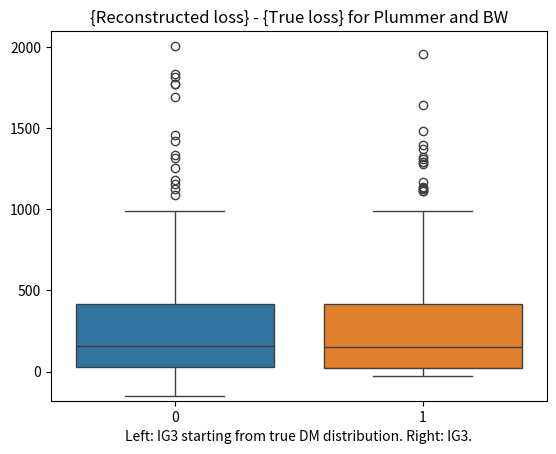
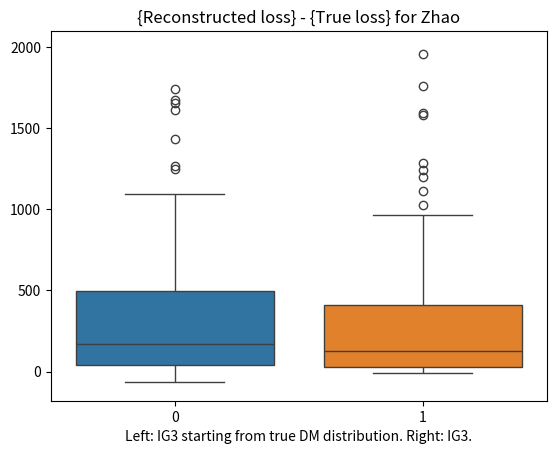

Write the Python code that produced these figures, in order.
# -*- coding: utf-8 -*-
"""
Created on Tue Mar 21 15:44:05 2023

@author: Thibault
"""

import numpy as np
from matplotlib.pylab import plt

#IG3, true DM guess
# truelosses =       [9123,9215,8940,8974,8984,8990,8898,8898,8797,8634,
#                     8967,9142,9267,9032,9221,8910,8882,9094,8577,9044,
#                     9247,9198,9171,9186,9081,8977,9021,8919,9241,9194]
# recontrueDMguess = [9211,9407,9735,9183,9202,9234,8910,9706,8796,8867,
#                     9124,9780,9449,9183,9672,9154,9606,9106,9872,9293,
#                     9272,9251,9262,9186,9117,9121,9329,9663,9629,9271]


# reconNormalguess = [9193,9442,10028,9168,9168,9229,9767,9484,9178,9472,
#                     9266,9245,9255,9203,9097, 9202,8917,9799,8800,8894,
#                     9270,9610,9106,9892,9332,9174,9286,9837,9518,9264]


#Plum, BW, Zhao

#Plummer
PlumTrue = """500000
True loss: 9259.206731321317
Iterating: |██████████████████████████████| 100.0% complete,1 secs remaining, 1.35 iterations/ss/ss
Total time: 11071.17 seconds
Loss after training = 9308.542610148525
500001
True loss: 9224.797107213892
Iterating: |██████████████████████████████| 100.0% complete,1 secs remaining, 1.31 iterations/ss/ss
Total time: 11422.96 seconds
Loss after training = 9637.866747884347
500002
True loss: 9170.407069094363
Iterating: |██████████████████████████████| 100.0% complete,1 secs remaining, 1.59 iterations/ss/ss
Total time: 9433.93 seconds
Loss after training = 9279.863330547025
500003
True loss: 8984.198731374807
Iterating: |██████████████████████████████| 100.0% complete,1 secs remaining, 1.73 iterations/s/sss
Total time: 8682.61 seconds
Loss after training = 10469.507918904585
500004
True loss: 8950.865574447816
Iterating: |██████████████████████████████| 100.0% complete,1 secs remaining, 1.38 iterations/ss/ss
Total time: 10858.06 seconds
Loss after training = 8998.68101470738
500005
True loss: 8863.422888011839
Iterating: |██████████████████████████████| 100.0% complete,1 secs remaining, 1.21 iterations/ss/ss
Total time: 12436.61 seconds
Loss after training = 8935.506776762755
500006
True loss: 9203.249793071755
Iterating: |██████████████████████████████| 100.0% complete,1 secs remaining, 1.32 iterations/ss/ss
Total time: 11323.24 seconds
Loss after training = 9332.234340270756
500007
True loss: 9076.078561155895
Iterating: |██████████████████████████████| 100.0% complete,1 secs remaining, 1.39 iterations/ss/ss
Total time: 10827.73 seconds
Loss after training = 9256.941822210047
500008
True loss: 8848.726220382297
Iterating: |██████████████████████████████| 100.0% complete,1 secs remaining, 1.34 iterations/ss/ss
Total time: 11178.65 seconds
Loss after training = 8885.178499946625
500009
True loss: 9065.990607596745
Iterating: |██████████████████████████████| 100.0% complete,1 secs remaining, 1.46 iterations/ss/ss
Total time: 10264.31 seconds
Loss after training = 9333.26182990079
500010
True loss: 8839.93200621961
Iterating: |██████████████████████████████| 100.0% complete,1 secs remaining, 1.4 iterations/sns/ss
Total time: 10708.17 seconds
Loss after training = 9021.319804664272
500011
True loss: 9178.9299457118
Iterating: |██████████████████████████████| 100.0% complete,1 secs remaining, 1.47 iterations/ss/ss
Total time: 10214.7 seconds
Loss after training = 9333.316176591477
500012
True loss: 9251.112112777118
Iterating: |██████████████████████████████| 100.0% complete,1 secs remaining, 1.68 iterations/ss/ss
Total time: 8904.26 seconds
Loss after training = 9241.484788868924
500013
True loss: 9182.894759614397
Iterating: |██████████████████████████████| 100.0% complete,1 secs remaining, 1.84 iterations/ss/ss
Total time: 8144.53 seconds
Loss after training = 10014.105238528868
500014
True loss: 9152.592546419764
Iterating: |██████████████████████████████| 100.0% complete,1 secs remaining, 1.45 iterations/ss/ss
Total time: 10374.5 seconds
Loss after training = 9146.492252733075
500015
True loss: 9059.450384000062
Iterating: |██████████████████████████████| 100.0% complete,1 secs remaining, 1.33 iterations/ss/ss
Total time: 11262.71 seconds
Loss after training = 9067.127914193583
500016
True loss: 8909.412546115984
Iterating: |██████████████████████████████| 100.0% complete,1 secs remaining, 1.26 iterations/s/sss
Total time: 11929.87 seconds
Loss after training = 9203.9865390363
500017
True loss: 8972.724134827573
Iterating: |██████████████████████████████| 100.0% complete,1 secs remaining, 1.55 iterations/s/sss
Total time: 9686.89 seconds
Loss after training = 9003.1780447066
500018
True loss: 8981.80071883016
Iterating: |██████████████████████████████| 100.0% complete,0 secs remaining, 2.97 iterations/s/ss
Total time: 5046.72 seconds
Loss after training = 9065.98616158031
500019
True loss: 9108.92342398625
Iterating: |██████████████████████████████| 100.0% complete,0 secs remaining, 3.36 iterations/s/ss
Total time: 4463.3 seconds
Loss after training = 10505.584952284258
500020
True loss: 9240.79357603686
Iterating: |██████████████████████████████| 100.0% complete,0 secs remaining, 3.37 iterations/s/ss
Total time: 4452.04 seconds
Loss after training = 11199.881136915757
500021
True loss: 9240.096220776806
Iterating: |██████████████████████████████| 100.0% complete,0 secs remaining, 3.31 iterations/s/ss
Total time: 4532.16 seconds
Loss after training = 9799.447181252594
500022
True loss: 9214.520431396386
Iterating: |██████████████████████████████| 100.0% complete,0 secs remaining, 3.37 iterations/s/ss
Total time: 4454.29 seconds
Loss after training = 10587.166950987199
500023
True loss: 9121.181491994023
Iterating: |██████████████████████████████| 100.0% complete,0 secs remaining, 3.36 iterations/s/ss
Total time: 4458.23 seconds
Loss after training = 9690.741699955532
500024
True loss: 8856.941579610966
Iterating: |██████████████████████████████| 100.0% complete,0 secs remaining, 3.29 iterations/ssss
Total time: 4553.32 seconds
Loss after training = 8870.046432799714
500025
True loss: 8945.553139128213
Iterating: |██████████████████████████████| 100.0% complete,0 secs remaining, 3.33 iterations/s/ss
Total time: 4506.48 seconds
Loss after training = 9066.764520500454
500026
True loss: 8979.538359043392
Iterating: |██████████████████████████████| 100.0% complete,0 secs remaining, 3.33 iterations/s/ss
Total time: 4502.37 seconds
Loss after training = 9028.296526825183
500027
True loss: 8950.333093220792
Iterating: |██████████████████████████████| 100.0% complete,0 secs remaining, 3.38 iterations/ssss
Total time: 4439.86 seconds
Loss after training = 8946.565456452015
500028
True loss: 9124.031290914332
Iterating: |██████████████████████████████| 100.0% complete,0 secs remaining, 3.33 iterations/s/ss
Total time: 4509.51 seconds
Loss after training = 9231.365223527515
500029
True loss: 8790.554898817836
Iterating: |██████████████████████████████| 100.0% complete,0 secs remaining, 3.29 iterations/ssss
Total time: 4552.5 seconds
Loss after training = 9922.722029194154
500030
True loss: 8962.33218565428
Iterating: |██████████████████████████████| 100.0% complete,0 secs remaining, 3.32 iterations/s/ss
Total time: 4519.91 seconds
Loss after training = 9017.75153299512
500031
True loss: 9194.040427413627
Iterating: |██████████████████████████████| 100.0% complete,0 secs remaining, 3.33 iterations/s/ss
Total time: 4501.64 seconds
Loss after training = 9551.379940064335
500032
True loss: 8898.571342997016
Iterating: |██████████████████████████████| 100.0% complete,0 secs remaining, 3.31 iterations/s/ss
Total time: 4536.07 seconds
Loss after training = 9517.786509319405
500033
True loss: 9039.451376636016
Iterating: |██████████████████████████████| 100.0% complete,0 secs remaining, 3.3 iterations/s/sss
Total time: 4550.59 seconds
Loss after training = 9053.658105004532
500034
True loss: 8871.56798031752
Iterating: |██████████████████████████████| 100.0% complete,0 secs remaining, 3.37 iterations/s/ss
Total time: 4455.92 seconds
Loss after training = 8846.776361255263
500035
True loss: 8702.226440677136
Iterating: |██████████████████████████████| 100.0% complete,0 secs remaining, 3.36 iterations/s/ss
Total time: 4464.86 seconds
Loss after training = 8715.277570291291
500036
True loss: 8965.313855861974
Iterating: |██████████████████████████████| 100.0% complete,0 secs remaining, 3.34 iterations/s/ss
Total time: 4491.52 seconds
Loss after training = 8977.539084388538
500037
True loss: 8933.807605837468
Iterating: |██████████████████████████████| 100.0% complete,0 secs remaining, 3.32 iterations/s/ss
Total time: 4523.33 seconds
Loss after training = 9719.473302455222
500038
True loss: 8994.140675857274
Iterating: |██████████████████████████████| 100.0% complete,0 secs remaining, 3.37 iterations/s/ss
Total time: 4452.67 seconds
Loss after training = 8996.416417109582
500039
True loss: 9181.261053122891
Iterating: |██████████████████████████████| 100.0% complete,0 secs remaining, 3.33 iterations/s/ss
Total time: 4506.25 seconds
Loss after training = 9353.665313097794
500040
True loss: 9195.84463358019
Iterating: |██████████████████████████████| 100.0% complete,0 secs remaining, 3.33 iterations/s/ss
Total time: 4510.2 seconds
Loss after training = 9367.323034266064
500041
True loss: 9094.073324760691
Iterating: |██████████████████████████████| 100.0% complete,0 secs remaining, 3.34 iterations/s/ss
Total time: 4495.05 seconds
Loss after training = 10737.291786899266
500042
True loss: 8968.64762369431
Iterating: |██████████████████████████████| 100.0% complete,0 secs remaining, 3.28 iterations/s/ss
Total time: 4574.88 seconds
Loss after training = 9502.749130593587
500043
True loss: 8756.920705409575
Iterating: |██████████████████████████████| 100.0% complete,0 secs remaining, 3.28 iterations/s/ss
Total time: 4580.05 seconds
Loss after training = 8846.048127808424
500044
True loss: 8861.757988295443
Iterating: |██████████████████████████████| 100.0% complete,0 secs remaining, 3.35 iterations/s/ss
Total time: 4477.24 seconds
Loss after training = 8856.849299180834
500045
True loss: 9276.199116036754
Iterating: |██████████████████████████████| 100.0% complete,0 secs remaining, 3.28 iterations/s/ss
Total time: 4572.82 seconds
Loss after training = 10568.276949980062
500046
True loss: 9268.182458532994
Iterating: |██████████████████████████████| 100.0% complete,0 secs remaining, 3.34 iterations/s/ss
Total time: 4488.39 seconds
Loss after training = 9687.298576154146
500047
True loss: 9179.198532278337
Iterating: |██████████████████████████████| 100.0% complete,0 secs remaining, 3.3 iterations/s/s/s
Total time: 4542.75 seconds
Loss after training = 9180.5091725189
500048
True loss: 8771.297817138318
Iterating: |██████████████████████████████| 100.0% complete,0 secs remaining, 3.26 iterations/s/ss
Total time: 4594.77 seconds
Loss after training = 8910.51668066815
500049
True loss: 9093.058722201426
Iterating: |██████████████████████████████| 100.0% complete,0 secs remaining, 3.33 iterations/s/ss
Total time: 4510.02 seconds
Loss after training = 9103.439559360793
500050
True loss: 9194.406531241297
Iterating: |██████████████████████████████| 100.0% complete,0 secs remaining, 3.33 iterations/s/ss
Total time: 4505.32 seconds
Loss after training = 9199.237479392506
500051
True loss: 9317.553024894012
Iterating: |██████████████████████████████| 100.0% complete,0 secs remaining, 3.36 iterations/s/ss
Total time: 4464.64 seconds
Loss after training = 9316.419929077056
500052
True loss: 9038.74295138601
Iterating: |██████████████████████████████| 100.0% complete,0 secs remaining, 3.33 iterations/s/ss
Total time: 4502.78 seconds
Loss after training = 9204.300362489974
500053
True loss: 8725.762061552177
Iterating: |██████████████████████████████| 100.0% complete,0 secs remaining, 3.35 iterations/s/ss
Total time: 4480.97 seconds
Loss after training = 8724.579037884223
500054
True loss: 8768.921473626933
Iterating: |██████████████████████████████| 100.0% complete,0 secs remaining, 3.35 iterations/s/ss
Total time: 4476.65 seconds
Loss after training = 9656.109954229618
500055
True loss: 8943.288557878832
Iterating: |██████████████████████████████| 100.0% complete,0 secs remaining, 3.31 iterations/s/ss
Total time: 4531.65 seconds
Loss after training = 9217.276689339707
500056
True loss: 8699.571336736835
Iterating: |██████████████████████████████| 100.0% complete,0 secs remaining, 3.32 iterations/s/ss
Total time: 4511.54 seconds
Loss after training = 8839.554287103747
500057
True loss: 8910.464281722576
Iterating: |██████████████████████████████| 100.0% complete,0 secs remaining, 3.31 iterations/s/ss
Total time: 4528.82 seconds
Loss after training = 9045.116903329532
500058
True loss: 8889.5839261589
Iterating: |██████████████████████████████| 100.0% complete,0 secs remaining, 3.3 iterations/s/s/s
Total time: 4544.88 seconds
Loss after training = 9014.206176218675
500059
True loss: 8890.415049903662
Iterating: |██████████████████████████████| 100.0% complete,0 secs remaining, 3.34 iterations/s/ss
Total time: 4492.2 seconds
Loss after training = 8961.667924020689
500060
True loss: 8879.240623367852
Iterating: |██████████████████████████████| 100.0% complete,0 secs remaining, 3.3 iterations/s/sss
Total time: 4549.43 seconds
Loss after training = 8986.00634638198
500061
True loss: 9016.75194143034
Iterating: |██████████████████████████████| 100.0% complete,0 secs remaining, 3.33 iterations/s/ss
Total time: 4505.17 seconds
Loss after training = 9318.66347899464
500062
True loss: 8895.381827430443
Iterating: |██████████████████████████████| 100.0% complete,0 secs remaining, 3.32 iterations/s/ss
Total time: 4518.33 seconds
Loss after training = 8953.038765892687
500063
True loss: 8771.234040427782
Iterating: |██████████████████████████████| 100.0% complete,0 secs remaining, 3.3 iterations/s/sss
Total time: 4546.87 seconds
Loss after training = 8796.161498328469
500064
True loss: 9020.066502992633
Iterating: |██████████████████████████████| 100.0% complete,0 secs remaining, 3.35 iterations/s/ss
Total time: 4473.61 seconds
Loss after training = 9144.029197936887
500065
True loss: 9007.164871975643
Iterating: |██████████████████████████████| 100.0% complete,0 secs remaining, 3.3 iterations/ss/ss
Total time: 4540.46 seconds
Loss after training = 9192.334560140629
500066
True loss: 9144.274329207628
Iterating: |██████████████████████████████| 100.0% complete,0 secs remaining, 3.29 iterations/ssss
Total time: 4553.81 seconds
Loss after training = 9140.441008375772
500067
True loss: 9157.172502552645
Iterating: |██████████████████████████████| 100.0% complete,0 secs remaining, 3.35 iterations/s/ss
Total time: 4480.41 seconds
Loss after training = 9282.284499415733
500068
True loss: 9183.304078171046
Iterating: |██████████████████████████████| 100.0% complete,0 secs remaining, 3.37 iterations/s/ss
Total time: 4451.95 seconds
Loss after training = 9536.086876333095
500069
True loss: 8926.320059377646
Iterating: |██████████████████████████████| 100.0% complete,0 secs remaining, 3.33 iterations/s/ss
Total time: 4510.24 seconds
Loss after training = 9143.722751340541
500070
True loss: 8874.911351038036
Iterating: |██████████████████████████████| 100.0% complete,0 secs remaining, 3.36 iterations/s/ss
Total time: 4470.75 seconds
Loss after training = 9814.61069580414
500071
True loss: 8894.32487210288
Iterating: |██████████████████████████████| 100.0% complete,0 secs remaining, 3.37 iterations/s/ss
Total time: 4456.53 seconds
Loss after training = 9123.49853668347
500072
True loss: 8800.859327424574
Iterating: |██████████████████████████████| 100.0% complete,0 secs remaining, 3.39 iterations/s/ss
Total time: 4430.63 seconds
Loss after training = 8828.565790944254
500073
True loss: 9121.132404671502
Iterating: |██████████████████████████████| 100.0% complete,0 secs remaining, 3.32 iterations/s/ss
Total time: 4524.32 seconds
Loss after training = 9308.412619489876
500074
True loss: 9217.722853730676
Iterating: |██████████████████████████████| 100.0% complete,0 secs remaining, 3.29 iterations/ssss
Total time: 4558.07 seconds
Loss after training = 9242.120144448716
500075
True loss: 9365.032862240394
Iterating: |██████████████████████████████| 100.0% complete,0 secs remaining, 3.16 iterations/s/ss
Total time: 4739.96 seconds
Loss after training = 9522.161070367387
500076
True loss: 9222.926522929407
Iterating: |██████████████████████████████| 100.0% complete,0 secs remaining, 3.2 iterations/ss/ss
Total time: 4682.06 seconds
Loss after training = 9229.426819938026
500077
True loss: 8949.019438960839
Iterating: |██████████████████████████████| 100.0% complete,0 secs remaining, 3.34 iterations/s/ss
Total time: 4496.22 seconds
Loss after training = 8983.154691642752
500078
True loss: 8999.285459363864
Iterating: |██████████████████████████████| 100.0% complete,0 secs remaining, 3.35 iterations/s/ss
Total time: 4482.31 seconds
Loss after training = 9394.753030831016
500079
True loss: 8995.443925901376
Iterating: |██████████████████████████████| 100.0% complete,0 secs remaining, 3.27 iterations/s/ss
Total time: 4591.96 seconds
Loss after training = 9052.709217191243
500080
True loss: 8960.168494647909
Iterating: |██████████████████████████████| 100.0% complete,0 secs remaining, 3.33 iterations/s/ss
Total time: 4506.97 seconds
Loss after training = 8963.68640505453
500081
True loss: 8997.327294443556
Iterating: |██████████████████████████████| 100.0% complete,0 secs remaining, 3.35 iterations/s/ss
Total time: 4479.84 seconds
Loss after training = 8992.05599146706
500082
True loss: 9002.715124841432
Iterating: |██████████████████████████████| 100.0% complete,0 secs remaining, 3.31 iterations/s/ss
Total time: 4529.99 seconds
Loss after training = 9038.481731601642
500083
True loss: 9276.607243761116
Iterating: |██████████████████████████████| 100.0% complete,0 secs remaining, 3.32 iterations/s/ss
Total time: 4520.33 seconds
Loss after training = 10214.283449670038
500084
True loss: 8938.38316811365
Iterating: |██████████████████████████████| 100.0% complete,0 secs remaining, 3.37 iterations/s/ss
Total time: 4453.0 seconds
Loss after training = 9401.7115703808
500085
True loss: 8922.276451102256
Iterating: |██████████████████████████████| 100.0% complete,0 secs remaining, 3.32 iterations/s/ss
Total time: 4516.89 seconds
Loss after training = 8953.61826703364
500086
True loss: 8937.889392759482
Iterating: |██████████████████████████████| 100.0% complete,0 secs remaining, 3.36 iterations/s/ss
Total time: 4470.98 seconds
Loss after training = 9456.764703638833
500087
True loss: 8946.388154667044
Iterating: |██████████████████████████████| 100.0% complete,0 secs remaining, 3.33 iterations/s/ss
Total time: 4510.93 seconds
Loss after training = 8950.181003186866
500088
True loss: 9258.577865141946
Iterating: |██████████████████████████████| 100.0% complete,0 secs remaining, 3.34 iterations/s/ss
Total time: 4487.7 seconds
Loss after training = 10001.298944511556
500089
True loss: 9084.551791314172
Iterating: |██████████████████████████████| 100.0% complete,0 secs remaining, 3.32 iterations/s/ss
Total time: 4522.07 seconds
Loss after training = 9220.795528409542"""

#BW:
BWTrue = """500100
True loss: 8892.181903227243
Iterating: |██████████████████████████████| 100.0% complete,1 secs remaining, 1.97 iterations/ss/s
Total time: 7633.39 seconds
Loss after training = 9277.010143364618
500101
True loss: 8971.57438670103
Iterating: |██████████████████████████████| 100.0% complete,1 secs remaining, 1.28 iterations/s/sss
Total time: 11750.04 seconds
Loss after training = 9228.542178523176
500102
True loss: 9041.029806971968
Iterating: |██████████████████████████████| 100.0% complete,1 secs remaining, 1.49 iterations/ss/ss
Total time: 10062.09 seconds
Loss after training = 9084.761772642418
500103
True loss: 9064.07002604847
Iterating: |██████████████████████████████| 100.0% complete,1 secs remaining, 1.48 iterations/ss/ss
Total time: 10148.27 seconds
Loss after training = 10179.1526073837
500104
True loss: 8925.98322640005
Iterating: |██████████████████████████████| 100.0% complete,1 secs remaining, 1.32 iterations/ss/ss
Total time: 11397.72 seconds
Loss after training = 9017.852904598003
500105
True loss: 9008.204117721825
Iterating: |██████████████████████████████| 100.0% complete,1 secs remaining, 1.44 iterations/ss/ss
Total time: 10407.33 seconds
Loss after training = 9892.809650567751
500106
True loss: 9057.20360462636
Iterating: |██████████████████████████████| 100.0% complete,1 secs remaining, 1.32 iterations/ss/s
Total time: 11347.13 seconds
Loss after training = 9197.61032175811
500107
True loss: 8966.149017025802
Iterating: |██████████████████████████████| 100.0% complete,1 secs remaining, 1.24 iterations/ss/ss
Total time: 12057.82 seconds
Loss after training = 8969.263110968315
500108
True loss: 8667.644597420287
Iterating: |██████████████████████████████| 100.0% complete,1 secs remaining, 1.38 iterations/ss/ss
Total time: 10865.74 seconds
Loss after training = 9990.094976695393
500109
True loss: 9267.978932607479
Iterating: |██████████████████████████████| 100.0% complete,1 secs remaining, 1.26 iterations/ss/ss
Total time: 11890.87 seconds
Loss after training = 9947.798109117388
500110
True loss: 8780.345794696823
Iterating: |██████████████████████████████| 100.0% complete,1 secs remaining, 1.59 iterations/ss/ss
Total time: 9422.3 seconds
Loss after training = 8806.987411524242
500111
True loss: 8860.291421299977
Iterating: |██████████████████████████████| 100.0% complete,1 secs remaining, 1.74 iterations/ss/ss
Total time: 8627.69 seconds
Loss after training = 9389.873001719881
500112
True loss: 9066.53394098549
Iterating: |██████████████████████████████| 100.0% complete,1 secs remaining, 1.82 iterations/ss/ss
Total time: 8233.67 seconds
Loss after training = 9412.242057246645
500113
True loss: 9076.384554620005
Iterating: |██████████████████████████████| 100.0% complete,1 secs remaining, 1.55 iterations/ss/ss
Total time: 9698.51 seconds
Loss after training = 9661.327818559814
500114
True loss: 9041.432029026557
Iterating: |██████████████████████████████| 100.0% complete,1 secs remaining, 1.36 iterations/s/sss
Total time: 11062.84 seconds
Loss after training = 9038.203625050088
500115
True loss: 9003.44889601393
Iterating: |██████████████████████████████| 100.0% complete,1 secs remaining, 1.27 iterations/ss/ss
Total time: 11845.02 seconds
Loss after training = 9166.699670777392
500116
True loss: 8893.000647040168
Iterating: |██████████████████████████████| 100.0% complete,1 secs remaining, 1.18 iterations/ss/ss
Total time: 12680.69 seconds
Loss after training = 8947.900018917016
500117
True loss: 8836.860073870705
Iterating: |██████████████████████████████| 100.0% complete,1 secs remaining, 1.44 iterations/ss/ss
Total time: 10417.22 seconds
Loss after training = 8833.597711834143
500118
True loss: 8904.322342029063
Iterating: |██████████████████████████████| 100.0% complete,0 secs remaining, 3.17 iterations/s/ss
Total time: 4736.61 seconds
Loss after training = 9893.731139572325
500119
True loss: 9058.411554731392
Iterating: |██████████████████████████████| 100.0% complete,0 secs remaining, 3.34 iterations/s/ss
Total time: 4485.37 seconds
Loss after training = 9067.671508242243
500120
True loss: 9067.554716971803
Iterating: |██████████████████████████████| 100.0% complete,0 secs remaining, 3.37 iterations/s/ss
Total time: 4451.15 seconds
Loss after training = 9055.346584604038
500121
True loss: 8819.771687358221
Iterating: |██████████████████████████████| 100.0% complete,0 secs remaining, 3.33 iterations/s/ss
Total time: 4504.11 seconds
Loss after training = 9434.079908455222
500122
True loss: 8983.98046257182
Iterating: |██████████████████████████████| 100.0% complete,0 secs remaining, 3.32 iterations/s/ss
Total time: 4512.77 seconds
Loss after training = 9068.796720552406
500123
True loss: 8899.6034744785
Iterating: |██████████████████████████████| 100.0% complete,0 secs remaining, 3.36 iterations/s/ss
Total time: 4462.05 seconds
Loss after training = 8933.093396757853
500124
True loss: 9111.15494943871
Iterating: |██████████████████████████████| 100.0% complete,0 secs remaining, 3.33 iterations/s/ss
Total time: 4498.26 seconds
Loss after training = 9383.900118255722
500125
True loss: 9328.81899002641
Iterating: |██████████████████████████████| 100.0% complete,0 secs remaining, 3.27 iterations/s/ss
Total time: 4591.04 seconds
Loss after training = 9707.297870767763
500126
True loss: 9103.145862425656
Iterating: |██████████████████████████████| 100.0% complete,0 secs remaining, 3.34 iterations/s/ss
Total time: 4484.52 seconds
Loss after training = 9880.290651546211
500127
True loss: 8858.884026384823
Iterating: |██████████████████████████████| 100.0% complete,0 secs remaining, 3.36 iterations/s/ss
Total time: 4467.22 seconds
Loss after training = 9615.990539492228
500128
True loss: 8851.153510060944
Iterating: |██████████████████████████████| 100.0% complete,0 secs remaining, 3.31 iterations/s/ss
Total time: 4535.03 seconds
Loss after training = 8850.03796505374
500129
True loss: 8715.133278564006
Iterating: |██████████████████████████████| 100.0% complete,0 secs remaining, 3.32 iterations/s/ss
Total time: 4518.88 seconds
Loss after training = 8707.01073144917
500130
True loss: 8944.714075510137
Iterating: |██████████████████████████████| 100.0% complete,0 secs remaining, 3.31 iterations/s/ss
Total time: 4525.66 seconds
Loss after training = 8955.6156161007
500131
True loss: 8844.493222441391
Iterating: |██████████████████████████████| 100.0% complete,0 secs remaining, 3.35 iterations/s/ss
Total time: 4475.9 seconds
Loss after training = 8860.631924692429
500132
True loss: 9112.525443807657
Iterating: |██████████████████████████████| 100.0% complete,0 secs remaining, 3.3 iterations/ss/ss
Total time: 4541.26 seconds
Loss after training = 9113.687626011028
500133
True loss: 9031.449003738508
Iterating: |██████████████████████████████| 100.0% complete,0 secs remaining, 3.33 iterations/s/ss
Total time: 4502.32 seconds
Loss after training = 9062.855133562858
500134
True loss: 9422.393405479275
Iterating: |██████████████████████████████| 100.0% complete,0 secs remaining, 3.31 iterations/s/ss
Total time: 4525.7 seconds
Loss after training = 10534.089679177972
500135
True loss: 9058.727723264514
Iterating: |██████████████████████████████| 100.0% complete,0 secs remaining, 3.34 iterations/s/ss
Total time: 4484.83 seconds
Loss after training = 9194.16125343541
500136
True loss: 9092.859423061413
Iterating: |██████████████████████████████| 100.0% complete,0 secs remaining, 3.34 iterations/s/ss
Total time: 4495.08 seconds
Loss after training = 9096.653195991548
500137
True loss: 8849.278561261186
Iterating: |██████████████████████████████| 100.0% complete,0 secs remaining, 3.32 iterations/s/ss
Total time: 4515.85 seconds
Loss after training = 8870.369368840775
500138
True loss: 9231.436162326218
Iterating: |██████████████████████████████| 100.0% complete,0 secs remaining, 3.32 iterations/s/ss
Total time: 4514.0 seconds
Loss after training = 9244.995583442214
500139
True loss: 9129.785024945879
Iterating: |██████████████████████████████| 100.0% complete,0 secs remaining, 3.31 iterations/s/ss
Total time: 4533.66 seconds
Loss after training = 9332.704697864408
500140
True loss: 8950.667073432096
Iterating: |██████████████████████████████| 100.0% complete,0 secs remaining, 3.31 iterations/s/ss
Total time: 4535.31 seconds
Loss after training = 9127.070794964688
500141
True loss: 9206.209531826948
Iterating: |██████████████████████████████| 100.0% complete,0 secs remaining, 3.31 iterations/s/ss
Total time: 4529.1 seconds
Loss after training = 9208.53513866592
500142
True loss: 9079.141037894491
Iterating: |██████████████████████████████| 100.0% complete,0 secs remaining, 3.32 iterations/s/ss
Total time: 4512.58 seconds
Loss after training = 9255.329275588632
500143
True loss: 9068.950211038002
Iterating: |██████████████████████████████| 100.0% complete,0 secs remaining, 3.32 iterations/s/ss
Total time: 4519.79 seconds
Loss after training = 10379.432579754955
500144
True loss: 8853.62678083281
Iterating: |██████████████████████████████| 100.0% complete,0 secs remaining, 3.33 iterations/s/ss
Total time: 4501.46 seconds
Loss after training = 8857.961617862107
500145
True loss: 8758.35461937372
Iterating: |██████████████████████████████| 100.0% complete,0 secs remaining, 3.25 iterations/ss/s
Total time: 4616.92 seconds
Loss after training = 9223.588272740179
500146
True loss: 8968.28455542767
Iterating: |██████████████████████████████| 100.0% complete,0 secs remaining, 3.31 iterations/s/ss
Total time: 4533.1 seconds
Loss after training = 10095.106410039767
500147
True loss: 8783.723632937523
Iterating: |██████████████████████████████| 100.0% complete,0 secs remaining, 3.34 iterations/s/ss
Total time: 4489.31 seconds
Loss after training = 8979.615836817833
500148
True loss: 8933.746708351413
Iterating: |██████████████████████████████| 100.0% complete,0 secs remaining, 3.32 iterations/s/ss
Total time: 4520.39 seconds
Loss after training = 9459.317089785352
500149
True loss: 9117.17730346635
Iterating: |██████████████████████████████| 100.0% complete,0 secs remaining, 3.31 iterations/s/ss
Total time: 4531.84 seconds
Loss after training = 9405.151769173903
500150
True loss: 9073.598564318565
Iterating: |██████████████████████████████| 100.0% complete,0 secs remaining, 3.24 iterations/s/ss
Total time: 4628.96 seconds
Loss after training = 9164.41660799011
500151
True loss: 8885.205758459319
Iterating: |██████████████████████████████| 100.0% complete,0 secs remaining, 3.31 iterations/s/ss
Total time: 4527.83 seconds
Loss after training = 9042.31961174326
500152
True loss: 8952.353372789774
Iterating: |██████████████████████████████| 100.0% complete,0 secs remaining, 3.29 iterations/ssss
Total time: 4563.41 seconds
Loss after training = 9381.5386546026
500153
True loss: 8815.075346669577
Iterating: |██████████████████████████████| 100.0% complete,0 secs remaining, 3.33 iterations/s/ss
Total time: 4509.02 seconds
Loss after training = 8806.33554744747
500154
True loss: 9223.626505991879
Iterating: |██████████████████████████████| 100.0% complete,0 secs remaining, 3.34 iterations/s/ss
Total time: 4496.93 seconds
Loss after training = 10012.14920700484
500155
True loss: 9054.226199851264
Iterating: |██████████████████████████████| 100.0% complete,0 secs remaining, 3.34 iterations/s/ss
Total time: 4488.46 seconds
Loss after training = 9059.31336865226
500156
True loss: 8859.881160979496
Iterating: |██████████████████████████████| 100.0% complete,0 secs remaining, 3.35 iterations/s/ss
Total time: 4480.74 seconds
Loss after training = 8926.21935787661
500157
True loss: 9094.354700430522
Iterating: |██████████████████████████████| 100.0% complete,0 secs remaining, 3.36 iterations/s/ss
Total time: 4459.91 seconds
Loss after training = 9190.141721137134
500158
True loss: 8923.268051447674
Iterating: |██████████████████████████████| 100.0% complete,0 secs remaining, 3.33 iterations/s/ss
Total time: 4509.18 seconds
Loss after training = 9083.711410654156
500159
True loss: 9159.123130760154
Iterating: |██████████████████████████████| 100.0% complete,0 secs remaining, 3.31 iterations/s/ss
Total time: 4528.67 seconds
Loss after training = 9147.913740401049
500160
True loss: 8738.857550127601
Iterating: |██████████████████████████████| 100.0% complete,0 secs remaining, 3.34 iterations/s/ss
Total time: 4496.37 seconds
Loss after training = 9335.514956025532
500161
True loss: 9050.50035912183
Iterating: |██████████████████████████████| 100.0% complete,0 secs remaining, 3.26 iterations/s/ss
Total time: 4600.77 seconds
Loss after training = 9347.608888573996
500162
True loss: 9072.5240325338
Iterating: |██████████████████████████████| 100.0% complete,0 secs remaining, 3.35 iterations/s/ss
Total time: 4480.92 seconds
Loss after training = 9073.220239989581
500163
True loss: 8896.014899958878
Iterating: |██████████████████████████████| 100.0% complete,0 secs remaining, 3.34 iterations/s/ss
Total time: 4492.42 seconds
Loss after training = 9001.816766141415
500164
True loss: 9349.401645304357
Iterating: |██████████████████████████████| 100.0% complete,0 secs remaining, 3.4 iterations/s/s/s
Total time: 4411.98 seconds
Loss after training = 9705.413717655241
500165
True loss: 8975.54457042394
Iterating: |██████████████████████████████| 100.0% complete,8 secs remaining, 0.12 iterations/sns/ss
Total time: 120132.68 seconds
Loss after training = 9239.880803915285
500166
True loss: 8928.53138233524
Iterating: |██████████████████████████████| 100.0% complete,0 secs remaining, 3.3 iterations/s/sss
Total time: 4548.21 seconds
Loss after training = 9461.838206765491
500167
True loss: 9063.907220489353
Iterating: |██████████████████████████████| 100.0% complete,0 secs remaining, 2.47 iterations/s/ss
Total time: 6076.67 seconds
Loss after training = 9258.605839502663
500168
True loss: 9190.098500741784
Iterating: |██████████████████████████████| 100.0% complete,1 secs remaining, 1.55 iterations/ss/ss
Total time: 9652.03 seconds
Loss after training = 9342.607924294976
500169
True loss: 8958.64191302387
Iterating: |██████████████████████████████| 100.0% complete,1 secs remaining, 1.35 iterations/ss/ss
Total time: 11116.14 seconds
Loss after training = 9137.345663000922
500170
True loss: 8907.147129526598
Iterating: |██████████████████████████████| 100.0% complete,1 secs remaining, 1.44 iterations/ss/ss
Total time: 10443.44 seconds
Loss after training = 9051.616434741873
500171
True loss: 9288.269348972555
Iterating: |██████████████████████████████| 100.0% complete,1 secs remaining, 1.27 iterations/s/sss
Total time: 11835.96 seconds
Loss after training = 9459.911377485745
500172
True loss: 9029.585231306639
Iterating: |██████████████████████████████| 100.0% complete,1 secs remaining, 1.2 iterations/sns/s
Total time: 12450.6 seconds
Loss after training = 10199.257194489852
500173
True loss: 8935.177227452526
Iterating: |██████████████████████████████| 100.0% complete,1 secs remaining, 1.57 iterations/ss/ss
Total time: 9572.51 seconds
Loss after training = 8935.997781983684
500174
True loss: 8861.91986684177
Iterating: |██████████████████████████████| 100.0% complete,1 secs remaining, 1.77 iterations/s/sss
Total time: 8459.36 seconds
Loss after training = 9685.459882947378
500175
True loss: 9011.389021843539
Iterating: |██████████████████████████████| 100.0% complete,1 secs remaining, 1.84 iterations/ss/ss
Total time: 8148.27 seconds
Loss after training = 9091.04037671701
500176
True loss: 9182.282667182764
Iterating: |██████████████████████████████| 100.0% complete,1 secs remaining, 1.33 iterations/ss/ss
Total time: 11264.72 seconds
Loss after training = 9204.460405139502
500177
True loss: 8953.722820361469
Iterating: |██████████████████████████████| 100.0% complete,1 secs remaining, 1.42 iterations/ss/ss
Total time: 10555.36 seconds
Loss after training = 8972.322650395883
500178
True loss: 8781.09048867889
Iterating: |██████████████████████████████| 100.0% complete,1 secs remaining, 1.18 iterations/ss/ss
Total time: 12750.37 seconds
Loss after training = 8776.853384269205
500179
True loss: 8996.816822800072
Iterating: |██████████████████████████████| 100.0% complete,1 secs remaining, 1.39 iterations/ss/ss
Total time: 10813.11 seconds
Loss after training = 9001.23878944429
500180
True loss: 9340.90622704481
Iterating: |██████████████████████████████| 100.0% complete,1 secs remaining, 1.22 iterations/ss/ss
Total time: 12287.26 seconds
Loss after training = 10479.903843676146
500181
True loss: 8690.871067322365
Iterating: |██████████████████████████████| 100.0% complete,1 secs remaining, 1.29 iterations/ss/ss
Total time: 11611.3 seconds
Loss after training = 8771.573404963841
500182
True loss: 9133.419327561885
Iterating: |██████████████████████████████| 100.0% complete,1 secs remaining, 1.24 iterations/ss/ss
Total time: 12112.82 seconds
Loss after training = 10412.550810442575
500183
True loss: 8986.164272097092
Iterating: |██████████████████████████████| 100.0% complete,1 secs remaining, 1.25 iterations/s/sss
Total time: 11978.55 seconds
Loss after training = 9081.285488549263
500184
True loss: 8682.769489100165
Iterating: |██████████████████████████████| 100.0% complete,1 secs remaining, 1.47 iterations/ss/ss
Total time: 10191.69 seconds
Loss after training = 8835.17429828713
500185
True loss: 8931.708421227228
Iterating: |██████████████████████████████| 100.0% complete,1 secs remaining, 1.23 iterations/ss/ss
Total time: 12214.08 seconds
Loss after training = 8925.059415108497
500186
True loss: 8968.768473001468
Iterating: |██████████████████████████████| 100.0% complete,1 secs remaining, 1.37 iterations/ss/ss
Total time: 10967.12 seconds
Loss after training = 8963.830503101482
500187
True loss: 9025.372489413217
Iterating: |██████████████████████████████| 100.0% complete,1 secs remaining, 1.76 iterations/ss/ss
Total time: 8521.93 seconds
Loss after training = 9908.231625435506
500188
True loss: 8691.733615316925
Iterating: |██████████████████████████████| 100.0% complete,1 secs remaining, 1.77 iterations/ss/ss
Total time: 8470.52 seconds
Loss after training = 9025.796715424021
500189
True loss: 8805.27903565785
Iterating: |██████████████████████████████| 100.0% complete,1 secs remaining, 1.31 iterations/ss/ss
Total time: 11433.89 seconds
Loss after training = 8818.340617087815"""

#Zhao:
ZhaoTrue = """500200
True loss: 8919.511107100729
Iterating: |██████████████████████████████| 100.0% complete,1 secs remaining, 1.25 iterations/ss/ss
Total time: 11999.29 seconds
Loss after training = 8908.238073568242
500201
True loss: 8884.45177328381
Iterating: |██████████████████████████████| 100.0% complete,1 secs remaining, 1.65 iterations/ss/ss
Total time: 9102.61 seconds
Loss after training = 8909.624115931638
500202
True loss: 8722.665978554107
Iterating: |██████████████████████████████| 100.0% complete,1 secs remaining, 1.42 iterations/ss/s
Total time: 10567.37 seconds
Loss after training = 10007.886587173152
500203
True loss: 9096.579415340817
Iterating: |██████████████████████████████| 100.0% complete,1 secs remaining, 1.26 iterations/ss/ss
Total time: 11898.23 seconds
Loss after training = 9364.357886352494
500204
True loss: 9284.517317380023
Iterating: |██████████████████████████████| 100.0% complete,1 secs remaining, 1.23 iterations/ss/ss
Total time: 12178.69 seconds
Loss after training = 9308.857645413862
500205
True loss: 8771.608570374236
Iterating: |██████████████████████████████| 100.0% complete,1 secs remaining, 1.27 iterations/ss/ss
Total time: 11773.93 seconds
Loss after training = 8843.090581134576
500206
True loss: 9281.350508765276
Iterating: |██████████████████████████████| 100.0% complete,1 secs remaining, 1.23 iterations/ss/ss
Total time: 12194.96 seconds
Loss after training = 10480.582924704358
500207
True loss: 8947.615633798865
Iterating: |██████████████████████████████| 100.0% complete,1 secs remaining, 1.61 iterations/ss/ss
Total time: 9289.68 seconds
Loss after training = 9006.522452491892
500208
True loss: 9107.20467597771
Iterating: |██████████████████████████████| 100.0% complete,1 secs remaining, 1.24 iterations/ss/ss
Total time: 12075.41 seconds
Loss after training = 9137.143496104698
500209
True loss: 8697.232164609553
Iterating: |██████████████████████████████| 100.0% complete,1 secs remaining, 1.57 iterations/ss/ss
Total time: 9538.04 seconds
Loss after training = 9061.082306706583
500210
True loss: 8984.949890370706
Iterating: |██████████████████████████████| 100.0% complete,1 secs remaining, 1.39 iterations/ss/ss
Total time: 10774.71 seconds
Loss after training = 8995.519427071125
500211
True loss: 9162.541760868327
Iterating: |██████████████████████████████| 100.0% complete,1 secs remaining, 1.22 iterations/ss/ss
Total time: 12245.9 seconds
Loss after training = 9647.432305877759
500212
True loss: 9093.926855921189
Iterating: |██████████████████████████████| 100.0% complete,1 secs remaining, 1.33 iterations/ss/ss
Total time: 11312.59 seconds
Loss after training = 9195.37742470067
500213
True loss: 8965.07191202816
Iterating: |██████████████████████████████| 100.0% complete,1 secs remaining, 1.61 iterations/ss/ss
Total time: 9327.87 seconds
Loss after training = 9092.63460203783
500214
True loss: 9097.548648530767
Iterating: |██████████████████████████████| 100.0% complete,1 secs remaining, 1.25 iterations/s/sss
Total time: 11971.39 seconds
Loss after training = 9884.987057815566
500215
True loss: 9039.589573476826
Iterating: |██████████████████████████████| 100.0% complete,1 secs remaining, 1.42 iterations/ss/ss
Total time: 10548.89 seconds
Loss after training = 9424.031803357102
500216
True loss: 8783.201418717495
Iterating: |██████████████████████████████| 100.0% complete,1 secs remaining, 1.32 iterations/ss/ss
Total time: 11322.77 seconds
Loss after training = 8787.724553026907
500217
True loss: 8772.590651005568
Iterating: |██████████████████████████████| 100.0% complete,0 secs remaining, 2.96 iterations/s/ss
Total time: 5070.2 seconds
Loss after training = 9155.236662358853
500218
True loss: 9119.903200563978
Iterating: |██████████████████████████████| 100.0% complete,0 secs remaining, 3.39 iterations/s/ss
Total time: 4428.55 seconds
Loss after training = 9167.665925157076
500219
True loss: 9292.883393322056
Iterating: |██████████████████████████████| 100.0% complete,0 secs remaining, 3.34 iterations/s/ss
Total time: 4491.22 seconds
Loss after training = 10319.69119421241
500220
True loss: 9004.040584656908
Iterating: |██████████████████████████████| 100.0% complete,0 secs remaining, 3.42 iterations/s/ss
Total time: 4385.78 seconds
Loss after training = 9135.155183192655
500221
True loss: 8779.27319667532
Iterating: |██████████████████████████████| 100.0% complete,0 secs remaining, 3.32 iterations/s/ss
Total time: 4517.04 seconds
Loss after training = 8852.869728347861
500222
True loss: 9053.982473549087
Iterating: |██████████████████████████████| 100.0% complete,0 secs remaining, 3.34 iterations/s/ss
Total time: 4496.67 seconds
Loss after training = 9811.289218671574
500223
True loss: 9533.591406024294
Iterating: |██████████████████████████████| 100.0% complete,0 secs remaining, 3.37 iterations/s/ss
Total time: 4454.62 seconds
Loss after training = 9595.579583763276
500224
True loss: 9196.166071394478
Iterating: |██████████████████████████████| 100.0% complete,0 secs remaining, 3.32 iterations/s/ss
Total time: 4522.83 seconds
Loss after training = 9190.4788913277
500225
True loss: 9006.073592087161
Iterating: |██████████████████████████████| 100.0% complete,0 secs remaining, 3.37 iterations/ssss
Total time: 4444.81 seconds
Loss after training = 9774.164001421403
500226
True loss: 8886.998599529663
Iterating: |██████████████████████████████| 100.0% complete,0 secs remaining, 3.37 iterations/s/ss
Total time: 4451.78 seconds
Loss after training = 9458.507854104804
500227
True loss: 9091.457808436771
Iterating: |██████████████████████████████| 100.0% complete,0 secs remaining, 3.32 iterations/s/ss
Total time: 4517.83 seconds
Loss after training = 9094.424173792233
500228
True loss: 9063.60343312376
Iterating: |██████████████████████████████| 100.0% complete,0 secs remaining, 3.36 iterations/s/ss
Total time: 4466.46 seconds
Loss after training = 9373.438050892524
500229
True loss: 9383.49351314638
Iterating: |██████████████████████████████| 100.0% complete,0 secs remaining, 3.38 iterations/ssss
Total time: 4438.28 seconds
Loss after training = 10496.987093253698
500230
True loss: 8999.620844975869
Iterating: |██████████████████████████████| 100.0% complete,0 secs remaining, 3.36 iterations/s/ss
Total time: 4459.06 seconds
Loss after training = 9461.888142107624
500231
True loss: 9044.500167701197
Iterating: |██████████████████████████████| 100.0% complete,0 secs remaining, 3.33 iterations/s/ss
Total time: 4499.25 seconds
Loss after training = 9548.732292016277
500232
True loss: 9312.245398095176
Iterating: |██████████████████████████████| 100.0% complete,0 secs remaining, 3.38 iterations/ssss
Total time: 4439.69 seconds
Loss after training = 9832.201260692744
500233
True loss: 8895.317140227029
Iterating: |██████████████████████████████| 100.0% complete,0 secs remaining, 3.36 iterations/s/ss
Total time: 4470.12 seconds
Loss after training = 8893.032250182356
500234
True loss: 9220.257605840288
Iterating: |██████████████████████████████| 100.0% complete,0 secs remaining, 3.33 iterations/s/ss
Total time: 4503.69 seconds
Loss after training = 10162.118563883445
500235
True loss: 8969.81728572428
Iterating: |██████████████████████████████| 100.0% complete,0 secs remaining, 3.36 iterations/s/ss
Total time: 4464.77 seconds
Loss after training = 9081.459995958594
500236
True loss: 9238.644264933342
Iterating: |██████████████████████████████| 100.0% complete,0 secs remaining, 3.25 iterations/ss/s
Total time: 4619.05 seconds
Loss after training = 9441.5981133471
500237
True loss: 8793.98485280421
Iterating: |██████████████████████████████| 100.0% complete,0 secs remaining, 3.34 iterations/s/ss
Total time: 4490.83 seconds
Loss after training = 8786.644860198376
500238
True loss: 8858.38537376315
Iterating: |██████████████████████████████| 100.0% complete,0 secs remaining, 3.4 iterations/s/ss
Total time: 4415.16 seconds
Loss after training = 10619.048962420524
500239
True loss: 9157.279975918924
Iterating: |██████████████████████████████| 100.0% complete,0 secs remaining, 3.41 iterations/s/ss
Total time: 4398.51 seconds
Loss after training = 9194.876256356341
500240
True loss: 9031.289855055644
Iterating: |██████████████████████████████| 100.0% complete,0 secs remaining, 3.34 iterations/s/ss
Total time: 4488.66 seconds
Loss after training = 10628.055140676519
500241
True loss: 8994.840904160645
Iterating: |██████████████████████████████| 100.0% complete,0 secs remaining, 3.36 iterations/s/ss
Total time: 4465.52 seconds
Loss after training = 9122.29097385376
500242
True loss: 8791.861022592853
Iterating: |██████████████████████████████| 100.0% complete,0 secs remaining, 3.34 iterations/s/ss
Total time: 4489.1 seconds
Loss after training = 9328.850823391746
500243
True loss: 9047.058816338511
Iterating: |██████████████████████████████| 100.0% complete,0 secs remaining, 3.36 iterations/s/ss
Total time: 4465.72 seconds
Loss after training = 9109.721317050251
500244
True loss: 9057.713632031448
Iterating: |██████████████████████████████| 100.0% complete,0 secs remaining, 3.34 iterations/s/ss
Total time: 4489.6 seconds
Loss after training = 9088.167533886679
500245
True loss: 8795.250034744526
Iterating: |██████████████████████████████| 100.0% complete,0 secs remaining, 3.39 iterations/s/ss
Total time: 4419.46 seconds
Loss after training = 8959.175536007046
500246
True loss: 8877.284187500287
Iterating: |██████████████████████████████| 100.0% complete,0 secs remaining, 3.35 iterations/s/ss
Total time: 4477.28 seconds
Loss after training = 8890.54913311949
500247
True loss: 9106.774053507595
Iterating: |██████████████████████████████| 100.0% complete,0 secs remaining, 3.38 iterations/ssss
Total time: 4439.02 seconds
Loss after training = 9329.467333566152
500248
True loss: 8842.21345752241
Iterating: |██████████████████████████████| 100.0% complete,0 secs remaining, 3.33 iterations/s/ss
Total time: 4505.53 seconds
Loss after training = 8961.262687522527
500249
True loss: 8897.95126519101
Iterating: |██████████████████████████████| 100.0% complete,0 secs remaining, 3.35 iterations/s/ss
Total time: 4475.41 seconds
Loss after training = 8914.502745557087
500250
True loss: 8951.282275660758
Iterating: |██████████████████████████████| 100.0% complete,0 secs remaining, 3.37 iterations/s/ss
Total time: 4454.38 seconds
Loss after training = 9705.72882489372
500251
True loss: 8888.372372821486
Iterating: |██████████████████████████████| 100.0% complete,0 secs remaining, 3.35 iterations/s/ss
Total time: 4479.0 seconds
Loss after training = 8896.383734156128
500252
True loss: 9056.47029220811
Iterating: |██████████████████████████████| 100.0% complete,0 secs remaining, 3.37 iterations/s/ss
Total time: 4456.18 seconds
Loss after training = 9084.992900125588
500253
True loss: 8865.503384624371
Iterating: |██████████████████████████████| 100.0% complete,0 secs remaining, 3.33 iterations/s/ss
Total time: 4504.46 seconds
Loss after training = 10109.137683731005
500254
True loss: 8833.251164182788
Iterating: |██████████████████████████████| 100.0% complete,0 secs remaining, 3.39 iterations/s/ss
Total time: 4431.3 seconds
Loss after training = 8852.225282783229
500255
True loss: 9289.558729626033
Iterating: |██████████████████████████████| 100.0% complete,0 secs remaining, 3.42 iterations/s/ss
Total time: 4380.61 seconds
Loss after training = 10236.619433619968
500256
True loss: 8887.133690381186
Iterating: |██████████████████████████████| 100.0% complete,0 secs remaining, 3.25 iterations/ss/s
Total time: 4613.02 seconds
Loss after training = 9135.120550058915
500257
True loss: 9255.582207626872
Iterating: |██████████████████████████████| 100.0% complete,0 secs remaining, 3.37 iterations/s/ss
Total time: 4451.22 seconds
Loss after training = 9267.630651171858
500258
True loss: 8845.741056917446
Iterating: |██████████████████████████████| 100.0% complete,0 secs remaining, 3.35 iterations/s/ss
Total time: 4477.46 seconds
Loss after training = 9136.842151933522
500259
True loss: 8947.797406322805
Iterating: |██████████████████████████████| 100.0% complete,0 secs remaining, 3.41 iterations/s/ss
Total time: 4405.22 seconds
Loss after training = 9252.673514574517
500260
True loss: 8958.255958435851
Iterating: |██████████████████████████████| 100.0% complete,0 secs remaining, 3.36 iterations/s/ss
Total time: 4459.41 seconds
Loss after training = 9925.323212112608
500261
True loss: 9241.709956876146
Iterating: |██████████████████████████████| 100.0% complete,0 secs remaining, 3.35 iterations/s/ss
Total time: 4481.38 seconds
Loss after training = 9304.200765002932
500262
True loss: 8967.225383017374
Iterating: |██████████████████████████████| 100.0% complete,0 secs remaining, 3.34 iterations/s/ss
Total time: 4487.34 seconds
Loss after training = 8969.640630480657
500263
True loss: 9046.374756290486
Iterating: |██████████████████████████████| 100.0% complete,0 secs remaining, 3.4 iterations/s/sss
Total time: 4414.81 seconds
Loss after training = 11004.323268470682
500264
True loss: 8857.211679655991
Iterating: |██████████████████████████████| 100.0% complete,0 secs remaining, 3.37 iterations/s/ss
Total time: 4451.84 seconds
Loss after training = 8997.645815912256
500265
True loss: 8738.204022411308
Iterating: |██████████████████████████████| 100.0% complete,0 secs remaining, 3.31 iterations/s/ss
Total time: 4532.86 seconds
Loss after training = 9183.760590006801
500266
True loss: 9059.9182572902
Iterating: |██████████████████████████████| 100.0% complete,0 secs remaining, 3.36 iterations/s/ss
Total time: 4458.81 seconds
Loss after training = 9088.01308959664
500267
True loss: 9091.217120772173
Iterating: |██████████████████████████████| 100.0% complete,0 secs remaining, 3.38 iterations/ssss
Total time: 4438.41 seconds
Loss after training = 9156.144643695945
500268
True loss: 9188.133260332157
Iterating: |██████████████████████████████| 100.0% complete,0 secs remaining, 3.31 iterations/s/ss
Total time: 4525.19 seconds
Loss after training = 9233.127512072264
500269
True loss: 8982.599973570437
Iterating: |██████████████████████████████| 100.0% complete,0 secs remaining, 3.33 iterations/s/ss
Total time: 4502.33 seconds
Loss after training = 9009.74115872157
500270
True loss: 9040.397108011437
Iterating: |██████████████████████████████| 100.0% complete,0 secs remaining, 3.4 iterations/s/sss
Total time: 4415.02 seconds
Loss after training = 9084.828279312904
500271
True loss: 8747.906999417868
Iterating: |██████████████████████████████| 100.0% complete,0 secs remaining, 3.38 iterations/ssss
Total time: 4434.71 seconds
Loss after training = 8831.279995384155
500272
True loss: 9099.457191940463
Iterating: |██████████████████████████████| 100.0% complete,0 secs remaining, 3.3 iterations/s/sss
Total time: 4545.0 seconds
Loss after training = 9159.34714417009
500273
True loss: 9261.181961367334
Iterating: |██████████████████████████████| 100.0% complete,0 secs remaining, 3.38 iterations/ssss
Total time: 4436.71 seconds
Loss after training = 9336.555884542016
500274
True loss: 8759.168626088353
Iterating: |██████████████████████████████| 100.0% complete,0 secs remaining, 3.29 iterations/ssss
Total time: 4564.88 seconds
Loss after training = 10342.06093408208
500275
True loss: 9048.505951743186
Iterating: |██████████████████████████████| 100.0% complete,0 secs remaining, 3.13 iterations/s/ss
Total time: 4798.71 seconds
Loss after training = 9049.158183136933
500276
True loss: 8999.594012274198
Iterating: |██████████████████████████████| 100.0% complete,0 secs remaining, 3.35 iterations/s/ss
Total time: 4479.61 seconds
Loss after training = 9001.272993777822
500277
True loss: 8731.943190935108
Iterating: |██████████████████████████████| 100.0% complete,0 secs remaining, 3.37 iterations/s/ss
Total time: 4445.02 seconds
Loss after training = 9126.691742081193
500278
True loss: 9175.718269928146
Iterating: |██████████████████████████████| 100.0% complete,0 secs remaining, 3.34 iterations/s/ss
Total time: 4496.93 seconds
Loss after training = 9510.830106225074
500279
True loss: 8968.626823944538
Iterating: |██████████████████████████████| 100.0% complete,0 secs remaining, 3.35 iterations/s/ss
Total time: 4479.21 seconds
Loss after training = 8970.835868763694
500280
True loss: 9038.454794365724
Iterating: |██████████████████████████████| 100.0% complete,0 secs remaining, 3.33 iterations/s/ss
Total time: 4504.91 seconds
Loss after training = 9306.700133313287
500281
True loss: 9225.23614155775
Iterating: |██████████████████████████████| 100.0% complete,0 secs remaining, 3.35 iterations/s/ss
Total time: 4477.43 seconds
Loss after training = 9555.7727322654
500282
True loss: 9049.506048679688
Iterating: |██████████████████████████████| 100.0% complete,0 secs remaining, 3.39 iterations/s/ss
Total time: 4430.62 seconds
Loss after training = 9316.775235160672
500283
True loss: 9254.227958100706
Iterating: |██████████████████████████████| 100.0% complete,0 secs remaining, 3.34 iterations/s/ss
Total time: 4485.14 seconds
Loss after training = 9514.773220781577
500284
True loss: 8842.396890710887
Iterating: |██████████████████████████████| 100.0% complete,0 secs remaining, 3.38 iterations/ssss
Total time: 4440.16 seconds
Loss after training = 8856.57297447927
500285
True loss: 9287.441329534895
Iterating: |██████████████████████████████| 100.0% complete,0 secs remaining, 3.35 iterations/s/ss
Total time: 4475.8 seconds
Loss after training = 9849.67741701654
500286
True loss: 8845.20755799684
Iterating: |██████████████████████████████| 100.0% complete,0 secs remaining, 3.33 iterations/s/ss
Total time: 4500.91 seconds
Loss after training = 9011.074549904028
500287
True loss: 8971.768066174875
Iterating: |██████████████████████████████| 100.0% complete,0 secs remaining, 3.33 iterations/s/ss
Total time: 4502.79 seconds
Loss after training = 8985.710746578336
500288
True loss: 9151.716206870533
Iterating: |██████████████████████████████| 100.0% complete,0 secs remaining, 3.37 iterations/s/ss
Total time: 4456.95 seconds
Loss after training = 9147.68565260733
500289
True loss: 8721.351871398465
Iterating: |██████████████████████████████| 100.0% complete,0 secs remaining, 3.35 iterations/s/ss
Total time: 4475.45 seconds
Loss after training = 8898.914715148727"""



""" #######################################################
    RECONSTRUCTED NORMAL
    #######################################################
    #######################################################
    #######################################################
    #######################################################
    #######################################################
    #######################################################
    #######################################################"""

#Plummer, BW, Zhao:
PlumNormal = """500000
True loss: 9259.206731321317
Iterating: |██████████████████████████████| 100.0% complete,1 secs remaining, 1.45 iterations/ss/ss
Total time: 10376.8 seconds
Loss after training = 9297.16388260341
500001
True loss: 9224.797107213892
Iterating: |██████████████████████████████| 100.0% complete,1 secs remaining, 1.57 iterations/ss/ss
Total time: 9537.03 seconds
Loss after training = 9618.330283139658
500002
True loss: 9170.407069094363
Iterating: |██████████████████████████████| 100.0% complete,1 secs remaining, 1.37 iterations/s/sss
Total time: 10951.79 seconds
Loss after training = 9317.840688701182
500003
True loss: 8984.198731374807
Iterating: |██████████████████████████████| 100.0% complete,1 secs remaining, 1.48 iterations/s/sss
Total time: 10117.37 seconds
Loss after training = 10821.670578224474
500004
True loss: 8950.865574447816
Iterating: |██████████████████████████████| 100.0% complete,1 secs remaining, 1.68 iterations/ss/ss
Total time: 8943.39 seconds
Loss after training = 8990.612503561844
500005
True loss: 8863.422888011839
Iterating: |██████████████████████████████| 100.0% complete,1 secs remaining, 1.65 iterations/ss/ss
Total time: 9115.13 seconds
Loss after training = 8912.960036395029
500006
True loss: 9203.249793071755
Iterating: |██████████████████████████████| 100.0% complete,1 secs remaining, 1.21 iterations/s/sss
Total time: 12392.54 seconds
Loss after training = 9308.317349735646
500007
True loss: 9076.078561155895
Iterating: |██████████████████████████████| 100.0% complete,1 secs remaining, 1.4 iterations/sns/ss
Total time: 10706.64 seconds
Loss after training = 9253.371270987274
500008
True loss: 8848.726220382297
Iterating: |██████████████████████████████| 100.0% complete,1 secs remaining, 1.25 iterations/ss/ss
Total time: 12014.11 seconds
Loss after training = 8862.114714587382
500009
True loss: 9065.990607596745
Iterating: |██████████████████████████████| 100.0% complete,1 secs remaining, 1.5 iterations/sns/ss
Total time: 9987.45 seconds
Loss after training = 9383.728568322253
500010
True loss: 8839.93200621961
Iterating: |██████████████████████████████| 100.0% complete,1 secs remaining, 1.45 iterations/ss/ss
Total time: 10331.23 seconds
Loss after training = 9040.012698072824
500011
True loss: 9178.9299457118
Iterating: |██████████████████████████████| 100.0% complete,1 secs remaining, 1.52 iterations/ss/ss
Total time: 9874.83 seconds
Loss after training = 9369.82536191065
500012
True loss: 9251.112112777118
Iterating: |██████████████████████████████| 100.0% complete,1 secs remaining, 1.29 iterations/s/sss
Total time: 11583.84 seconds
Loss after training = 9246.312645926299
500013
True loss: 9182.894759614397
Iterating: |██████████████████████████████| 100.0% complete,1 secs remaining, 1.9 iterations/sns/ss
Total time: 7882.63 seconds
Loss after training = 10101.366542028785
500014
True loss: 9152.592546419764
Iterating: |██████████████████████████████| 100.0% complete,1 secs remaining, 1.51 iterations/ss/s
Total time: 9932.26 seconds
Loss after training = 9154.782832305482
500015
True loss: 9059.450384000062
Iterating: |██████████████████████████████| 100.0% complete,1 secs remaining, 1.31 iterations/ss/ss
Total time: 11418.26 seconds
Loss after training = 9087.045031740945
500016
True loss: 8909.412546115984
Iterating: |██████████████████████████████| 100.0% complete,1 secs remaining, 1.7 iterations/sns/ss
Total time: 8809.54 seconds
Loss after training = 9253.375014823841
500017
True loss: 8972.724134827573
Iterating: |██████████████████████████████| 100.0% complete,1 secs remaining, 1.24 iterations/ss/ss
Total time: 12119.52 seconds
Loss after training = 8989.980811567952
500018
True loss: 8981.80071883016
Iterating: |██████████████████████████████| 100.0% complete,0 secs remaining, 2.41 iterations/ss/ss
Total time: 6226.45 seconds
Loss after training = 9052.726220024582
500019
True loss: 9108.92342398625
Iterating: |██████████████████████████████| 100.0% complete,0 secs remaining, 3.4 iterations/s/sss
Total time: 4408.45 seconds
Loss after training = 10879.723964860983
500020
True loss: 9240.79357603686
Iterating: |██████████████████████████████| 100.0% complete,0 secs remaining, 3.41 iterations/s/ss
Total time: 4401.56 seconds
Loss after training = 11250.064390027892
500021
True loss: 9240.096220776806
Iterating: |██████████████████████████████| 100.0% complete,0 secs remaining, 3.38 iterations/ssss
Total time: 4438.84 seconds
Loss after training = 10232.219363555743
500022
True loss: 9214.520431396386
Iterating: |██████████████████████████████| 100.0% complete,0 secs remaining, 3.4 iterations/s/sss
Total time: 4411.89 seconds
Loss after training = 10906.716526290746
500023
True loss: 9121.181491994023
Iterating: |██████████████████████████████| 100.0% complete,0 secs remaining, 3.37 iterations/ssss
Total time: 4444.76 seconds
Loss after training = 9649.899629437727
500024
True loss: 8856.941579610966
Iterating: |██████████████████████████████| 100.0% complete,0 secs remaining, 3.35 iterations/s/ss
Total time: 4473.67 seconds
Loss after training = 8885.977714150811
500025
True loss: 8945.553139128213
Iterating: |██████████████████████████████| 100.0% complete,0 secs remaining, 3.39 iterations/s/s
Total time: 4420.81 seconds
Loss after training = 9093.472941175402
500026
True loss: 8979.538359043392
Iterating: |██████████████████████████████| 100.0% complete,0 secs remaining, 3.4 iterations/s/sss
Total time: 4413.13 seconds
Loss after training = 9039.913413246879
500027
True loss: 8950.333093220792
Iterating: |██████████████████████████████| 100.0% complete,0 secs remaining, 3.43 iterations/s/ss
Total time: 4378.85 seconds
Loss after training = 8948.126167527364
500028
True loss: 9124.031290914332
Iterating: |██████████████████████████████| 100.0% complete,0 secs remaining, 3.42 iterations/s/ss
Total time: 4387.74 seconds
Loss after training = 9265.553474780298
500029
True loss: 8790.554898817836
Iterating: |██████████████████████████████| 100.0% complete,0 secs remaining, 3.35 iterations/s/ss
Total time: 4474.39 seconds
Loss after training = 10215.133164271441
500030
True loss: 8962.33218565428
Iterating: |██████████████████████████████| 100.0% complete,0 secs remaining, 3.36 iterations/s/ss
Total time: 4460.3 seconds
Loss after training = 9032.332938675514
500031
True loss: 9194.040427413627
Iterating: |██████████████████████████████| 100.0% complete,0 secs remaining, 3.41 iterations/s/ss
Total time: 4398.49 seconds
Loss after training = 9567.565034300833
500032
True loss: 8898.571342997016
Iterating: |██████████████████████████████| 100.0% complete,0 secs remaining, 3.35 iterations/s/ss
Total time: 4481.68 seconds
Loss after training = 9526.084890987093
500033
True loss: 9039.451376636016
Iterating: |██████████████████████████████| 100.0% complete,0 secs remaining, 3.36 iterations/s/ss
Total time: 4468.84 seconds
Loss after training = 9056.33116320642
500034
True loss: 8871.56798031752
Iterating: |██████████████████████████████| 100.0% complete,0 secs remaining, 3.39 iterations/s/ss
Total time: 4428.08 seconds
Loss after training = 8846.682907746932
500035
True loss: 8702.226440677136
Iterating: |██████████████████████████████| 100.0% complete,0 secs remaining, 3.43 iterations/s/ss
Total time: 4378.69 seconds
Loss after training = 8728.742150322143
500036
True loss: 8965.313855861974
Iterating: |██████████████████████████████| 100.0% complete,0 secs remaining, 3.36 iterations/s/ss
Total time: 4458.01 seconds
Loss after training = 8973.828303619022
500037
True loss: 8933.807605837468
Iterating: |██████████████████████████████| 100.0% complete,0 secs remaining, 3.41 iterations/s/ss
Total time: 4396.65 seconds
Loss after training = 9671.699842277314
500038
True loss: 8994.140675857274
Iterating: |██████████████████████████████| 100.0% complete,0 secs remaining, 3.32 iterations/s/ss
Total time: 4524.07 seconds
Loss after training = 9009.298454480513
500039
True loss: 9181.261053122891
Iterating: |██████████████████████████████| 100.0% complete,0 secs remaining, 3.4 iterations/s/sss
Total time: 4412.43 seconds
Loss after training = 9339.891921838413
500040
True loss: 9195.84463358019
Iterating: |██████████████████████████████| 100.0% complete,0 secs remaining, 3.41 iterations/s/ss
Total time: 4396.36 seconds
Loss after training = 9354.595436598465
500041
True loss: 9094.073324760691
Iterating: |██████████████████████████████| 100.0% complete,0 secs remaining, 3.35 iterations/s/ss
Total time: 4479.63 seconds
Loss after training = 11350.906809545144
500042
True loss: 8968.64762369431
Iterating: |██████████████████████████████| 100.0% complete,0 secs remaining, 3.38 iterations/ssss
Total time: 4435.66 seconds
Loss after training = 9450.482194902519
500043
True loss: 8756.920705409575
Iterating: |██████████████████████████████| 100.0% complete,0 secs remaining, 3.37 iterations/s/ss
Total time: 4453.11 seconds
Loss after training = 8868.978881904673
500044
True loss: 8861.757988295443
Iterating: |██████████████████████████████| 100.0% complete,0 secs remaining, 3.36 iterations/s/ss
Total time: 4458.7 seconds
Loss after training = 8857.344215201065
500045
True loss: 9276.199116036754
Iterating: |██████████████████████████████| 100.0% complete,0 secs remaining, 3.33 iterations/s/ss
Total time: 4510.77 seconds
Loss after training = 11048.31090470735
500046
True loss: 9268.182458532994
Iterating: |██████████████████████████████| 100.0% complete,0 secs remaining, 3.41 iterations/s/ss
Total time: 4400.36 seconds
Loss after training = 9667.931330083775
500047
True loss: 9179.198532278337
Iterating: |██████████████████████████████| 100.0% complete,0 secs remaining, 3.37 iterations/s/ss
Total time: 4448.91 seconds
Loss after training = 9181.444301379293
500048
True loss: 8771.297817138318
Iterating: |██████████████████████████████| 100.0% complete,0 secs remaining, 3.36 iterations/s/ss
Total time: 4460.41 seconds
Loss after training = 8947.055453494013
500049
True loss: 9093.058722201426
Iterating: |██████████████████████████████| 100.0% complete,0 secs remaining, 3.3 iterations/s/sss
Total time: 4545.57 seconds
Loss after training = 9131.341909512394
500050
True loss: 9194.406531241297
Iterating: |██████████████████████████████| 100.0% complete,0 secs remaining, 3.42 iterations/s/ss
Total time: 4387.31 seconds
Loss after training = 9193.56086670019
500051
True loss: 9317.553024894012
Iterating: |██████████████████████████████| 100.0% complete,0 secs remaining, 3.34 iterations/s/ss
Total time: 4485.17 seconds
Loss after training = 9316.297308759938
500052
True loss: 9038.74295138601
Iterating: |██████████████████████████████| 100.0% complete,0 secs remaining, 3.4 iterations/s/sss
Total time: 4407.67 seconds
Loss after training = 9180.977458736643
500053
True loss: 8725.762061552177
Iterating: |██████████████████████████████| 100.0% complete,0 secs remaining, 3.32 iterations/s/ss
Total time: 4524.81 seconds
Loss after training = 8719.101614160885
500054
True loss: 8768.921473626933
Iterating: |██████████████████████████████| 100.0% complete,0 secs remaining, 3.4 iterations/s/ss
Total time: 4411.7 seconds
Loss after training = 9593.060258899846
500055
True loss: 8943.288557878832
Iterating: |██████████████████████████████| 100.0% complete,0 secs remaining, 3.41 iterations/s/ss
Total time: 4396.48 seconds
Loss after training = 9206.789967250903
500056
True loss: 8699.571336736835
Iterating: |██████████████████████████████| 100.0% complete,0 secs remaining, 3.35 iterations/s/ss
Total time: 4481.04 seconds
Loss after training = 8845.74153692033
500057
True loss: 8910.464281722576
Iterating: |██████████████████████████████| 100.0% complete,0 secs remaining, 3.36 iterations/s/ss
Total time: 4467.23 seconds
Loss after training = 9117.43147069948
500058
True loss: 8889.5839261589
Iterating: |██████████████████████████████| 100.0% complete,0 secs remaining, 3.39 iterations/s/ss
Total time: 4426.37 seconds
Loss after training = 9047.50475477082
500059
True loss: 8890.415049903662
Iterating: |██████████████████████████████| 100.0% complete,0 secs remaining, 3.39 iterations/s/ss
Total time: 4430.98 seconds
Loss after training = 8992.27118352059
500060
True loss: 8879.240623367852
Iterating: |██████████████████████████████| 100.0% complete,0 secs remaining, 3.39 iterations/s/ss
Total time: 4423.92 seconds
Loss after training = 8955.375922485839
500061
True loss: 9016.75194143034
Iterating: |██████████████████████████████| 100.0% complete,0 secs remaining, 3.36 iterations/s/ss
Total time: 4468.4 seconds
Loss after training = 9290.674375883067
500062
True loss: 8895.381827430443
Iterating: |██████████████████████████████| 100.0% complete,0 secs remaining, 3.38 iterations/ssss
Total time: 4435.64 seconds
Loss after training = 8959.513162380741
500063
True loss: 8771.234040427782
Iterating: |██████████████████████████████| 100.0% complete,0 secs remaining, 3.35 iterations/s/ss
Total time: 4482.87 seconds
Loss after training = 8808.655510173849
500064
True loss: 9020.066502992633
Iterating: |██████████████████████████████| 100.0% complete,0 secs remaining, 3.4 iterations/s/sss
Total time: 4408.22 seconds
Loss after training = 9127.486973109555
500065
True loss: 9007.164871975643
Iterating: |██████████████████████████████| 100.0% complete,0 secs remaining, 3.39 iterations/s/ss
Total time: 4424.51 seconds
Loss after training = 9247.969467737714
500066
True loss: 9144.274329207628
Iterating: |██████████████████████████████| 100.0% complete,0 secs remaining, 3.35 iterations/s/ss
Total time: 4481.05 seconds
Loss after training = 9141.202587774133
500067
True loss: 9157.172502552645
Iterating: |██████████████████████████████| 100.0% complete,0 secs remaining, 3.3 iterations/s/ss
Total time: 4545.33 seconds
Loss after training = 9321.326904470525
500068
True loss: 9183.304078171046
Iterating: |██████████████████████████████| 100.0% complete,0 secs remaining, 3.36 iterations/s/ss
Total time: 4460.5 seconds
Loss after training = 9542.76691447408
500069
True loss: 8926.320059377646
Iterating: |██████████████████████████████| 100.0% complete,0 secs remaining, 3.42 iterations/s/ss
Total time: 4387.2 seconds
Loss after training = 9187.529244373283
500070
True loss: 8874.911351038036
Iterating: |██████████████████████████████| 100.0% complete,0 secs remaining, 3.36 iterations/s/ss
Total time: 4464.82 seconds
Loss after training = 9773.131984602023
500071
True loss: 8894.32487210288
Iterating: |██████████████████████████████| 100.0% complete,0 secs remaining, 3.34 iterations/s/ss
Total time: 4490.47 seconds
Loss after training = 9104.908214950423
500072
True loss: 8800.859327424574
Iterating: |██████████████████████████████| 100.0% complete,0 secs remaining, 3.32 iterations/s/ss
Total time: 4524.53 seconds
Loss after training = 8814.419154483134
500073
True loss: 9121.132404671502
Iterating: |██████████████████████████████| 100.0% complete,0 secs remaining, 3.35 iterations/s/ss
Total time: 4478.96 seconds
Loss after training = 9234.160898188273
500074
True loss: 9217.722853730676
Iterating: |██████████████████████████████| 100.0% complete,0 secs remaining, 3.37 iterations/s/ss
Total time: 4453.46 seconds
Loss after training = 9247.685864902818
500075
True loss: 9365.032862240394
Iterating: |██████████████████████████████| 100.0% complete,0 secs remaining, 3.35 iterations/s/ss
Total time: 4472.01 seconds
Loss after training = 9587.17687573877
500076
True loss: 9222.926522929407
Iterating: |██████████████████████████████| 100.0% complete,0 secs remaining, 3.25 iterations/s/ss
Total time: 4618.53 seconds
Loss after training = 9234.111637466216
500077
True loss: 8949.019438960839
Iterating: |██████████████████████████████| 100.0% complete,0 secs remaining, 3.25 iterations/s/ss
Total time: 4620.05 seconds
Loss after training = 8977.334163540894
500078
True loss: 8999.285459363864
Iterating: |██████████████████████████████| 100.0% complete,0 secs remaining, 3.38 iterations/ss/s
Total time: 4432.35 seconds
Loss after training = 9447.029149984573
500079
True loss: 8995.443925901376
Iterating: |██████████████████████████████| 100.0% complete,0 secs remaining, 3.36 iterations/s/ss
Total time: 4465.53 seconds
Loss after training = 9044.543683345893
500080
True loss: 8960.168494647909
Iterating: |██████████████████████████████| 100.0% complete,0 secs remaining, 3.34 iterations/s/ss
Total time: 4492.93 seconds
Loss after training = 8961.429193925733
500081
True loss: 8997.327294443556
Iterating: |██████████████████████████████| 100.0% complete,0 secs remaining, 3.33 iterations/s/ss
Total time: 4505.71 seconds
Loss after training = 8994.537008539854
500082
True loss: 9002.715124841432
Iterating: |██████████████████████████████| 100.0% complete,0 secs remaining, 3.35 iterations/s/ss
Total time: 4476.63 seconds
Loss after training = 9032.81575767555
500083
True loss: 9276.607243761116
Iterating: |██████████████████████████████| 100.0% complete,0 secs remaining, 3.36 iterations/s/ss
Total time: 4459.78 seconds
Loss after training = 10176.848706390607
500084
True loss: 8938.38316811365
Iterating: |██████████████████████████████| 100.0% complete,0 secs remaining, 3.4 iterations/s/ss
Total time: 4418.1 seconds
Loss after training = 9539.340829343142
500085
True loss: 8922.276451102256
Iterating: |██████████████████████████████| 100.0% complete,0 secs remaining, 3.36 iterations/s/ss
Total time: 4464.0 seconds
Loss after training = 8955.230993748777
500086
True loss: 8937.889392759482
Iterating: |██████████████████████████████| 100.0% complete,0 secs remaining, 3.42 iterations/s/ss
Total time: 4380.97 seconds
Loss after training = 9471.738246428671
500087
True loss: 8946.388154667044
Iterating: |██████████████████████████████| 100.0% complete,0 secs remaining, 3.42 iterations/s/ss
Total time: 4387.53 seconds
Loss after training = 8953.28999316842
500088
True loss: 9258.577865141946
Iterating: |██████████████████████████████| 100.0% complete,0 secs remaining, 3.37 iterations/s/ss
Total time: 4456.27 seconds
Loss after training = 10155.098246676345
500089
True loss: 9084.551791314172
Iterating: |██████████████████████████████| 100.0% complete,0 secs remaining, 3.31 iterations/s/ss
Total time: 4531.88 seconds
Loss after training = 9159.272924407136"""

#BW:
BWNormal = """500100
True loss: 8892.181903227243
Iterating: |██████████████████████████████| 100.0% complete,1 secs remaining, 1.64 iterations/ss/ss
Total time: 9146.84 seconds
Loss after training = 9316.190616114734
500101
True loss: 8971.57438670103
Iterating: |██████████████████████████████| 100.0% complete,1 secs remaining, 1.63 iterations/ss/ss
Total time: 9222.86 seconds
Loss after training = 9213.217875232613
500102
True loss: 9041.029806971968
Iterating: |██████████████████████████████| 100.0% complete,1 secs remaining, 1.61 iterations/ss/ss
Total time: 9300.25 seconds
Loss after training = 9088.067721628857
500103
True loss: 9064.07002604847
Iterating: |██████████████████████████████| 100.0% complete,1 secs remaining, 1.27 iterations/ss/ss
Total time: 11855.72 seconds
Loss after training = 10189.283208268746
500104
True loss: 8925.98322640005
Iterating: |██████████████████████████████| 100.0% complete,1 secs remaining, 1.41 iterations/ss/ss
Total time: 10630.91 seconds
Loss after training = 9008.430651425444
500105
True loss: 9008.204117721825
Iterating: |██████████████████████████████| 100.0% complete,1 secs remaining, 1.49 iterations/ss/ss
Total time: 10093.42 seconds
Loss after training = 9596.533090192941
500106
True loss: 9057.20360462636
Iterating: |██████████████████████████████| 100.0% complete,1 secs remaining, 1.76 iterations/ss/ss
Total time: 8526.38 seconds
Loss after training = 9195.383761422981
500107
True loss: 8966.149017025802
Iterating: |██████████████████████████████| 100.0% complete,1 secs remaining, 1.64 iterations/ss/s
Total time: 9139.68 seconds
Loss after training = 8969.279167579882
500108
True loss: 8667.644597420287
Iterating: |██████████████████████████████| 100.0% complete,1 secs remaining, 1.43 iterations/ss/ss
Total time: 10480.02 seconds
Loss after training = 10485.50816621534
500109
True loss: 9267.978932607479
Iterating: |██████████████████████████████| 100.0% complete,1 secs remaining, 1.46 iterations/ss/ss
Total time: 10240.88 seconds
Loss after training = 9911.169381070697
500110
True loss: 8780.345794696823
Iterating: |██████████████████████████████| 100.0% complete,1 secs remaining, 1.35 iterations/s/sss
Total time: 11140.68 seconds
Loss after training = 8805.350629472527
500111
True loss: 8860.291421299977
Iterating: |██████████████████████████████| 100.0% complete,1 secs remaining, 1.62 iterations/ss/ss
Total time: 9260.98 seconds
Loss after training = 9386.630559518771
500112
True loss: 9066.53394098549
Iterating: |██████████████████████████████| 100.0% complete,1 secs remaining, 1.54 iterations/ss/s
Total time: 9711.75 seconds
Loss after training = 9455.19893200432
500113
True loss: 9076.384554620005
Iterating: |██████████████████████████████| 100.0% complete,1 secs remaining, 1.68 iterations/ss/ss
Total time: 8903.17 seconds
Loss after training = 9648.231343782196
500114
True loss: 9041.432029026557
Iterating: |██████████████████████████████| 100.0% complete,1 secs remaining, 1.27 iterations/ss/ss
Total time: 11795.06 seconds
Loss after training = 9038.165662008545
500115
True loss: 9003.44889601393
Iterating: |██████████████████████████████| 100.0% complete,1 secs remaining, 1.26 iterations/ss/ss
Total time: 11925.52 seconds
Loss after training = 9166.01762791455
500116
True loss: 8893.000647040168
Iterating: |██████████████████████████████| 100.0% complete,1 secs remaining, 1.4 iterations/sns/ss
Total time: 10684.18 seconds
Loss after training = 8932.152232828486
500117
True loss: 8836.860073870705
Iterating: |██████████████████████████████| 100.0% complete,1 secs remaining, 1.29 iterations/s/sss
Total time: 11649.53 seconds
Loss after training = 8833.738384418406
500118
True loss: 8904.322342029063
Iterating: |██████████████████████████████| 100.0% complete,1 secs remaining, 1.96 iterations/ss/ss
Total time: 7646.93 seconds
Loss after training = 9896.853308326148
500119
True loss: 9058.411554731392
Iterating: |██████████████████████████████| 100.0% complete,0 secs remaining, 3.4 iterations/ss/ss
Total time: 4418.28 seconds
Loss after training = 9067.592482002023
500120
True loss: 9067.554716971803
Iterating: |██████████████████████████████| 100.0% complete,0 secs remaining, 3.38 iterations/ssss
Total time: 4437.95 seconds
Loss after training = 9055.349687842348
500121
True loss: 8819.771687358221
Iterating: |██████████████████████████████| 100.0% complete,0 secs remaining, 3.35 iterations/s/ss
Total time: 4472.33 seconds
Loss after training = 9425.844817217787
500122
True loss: 8983.98046257182
Iterating: |██████████████████████████████| 100.0% complete,0 secs remaining, 3.43 iterations/s/ss
Total time: 4377.3 seconds
Loss after training = 9062.41239452351
500123
True loss: 8899.6034744785
Iterating: |██████████████████████████████| 100.0% complete,0 secs remaining, 3.38 iterations/ssss
Total time: 4442.18 seconds
Loss after training = 8937.838686529
500124
True loss: 9111.15494943871
Iterating: |██████████████████████████████| 100.0% complete,0 secs remaining, 3.36 iterations/s/ss
Total time: 4460.71 seconds
Loss after training = 9398.343294542177
500125
True loss: 9328.81899002641
Iterating: |██████████████████████████████| 100.0% complete,0 secs remaining, 3.33 iterations/s/ss
Total time: 4503.27 seconds
Loss after training = 9688.130105520959
500126
True loss: 9103.145862425656
Iterating: |██████████████████████████████| 100.0% complete,0 secs remaining, 3.43 iterations/s/ss
Total time: 4372.29 seconds
Loss after training = 9896.280385620645
500127
True loss: 8858.884026384823
Iterating: |██████████████████████████████| 100.0% complete,0 secs remaining, 3.38 iterations/s/ss
Total time: 4431.57 seconds
Loss after training = 9636.851199689056
500128
True loss: 8851.153510060944
Iterating: |██████████████████████████████| 100.0% complete,0 secs remaining, 3.39 iterations/s/ss
Total time: 4428.35 seconds
Loss after training = 8850.882677995436
500129
True loss: 8715.133278564006
Iterating: |██████████████████████████████| 100.0% complete,0 secs remaining, 3.42 iterations/s/ss
Total time: 4387.04 seconds
Loss after training = 8707.322039751938
500130
True loss: 8944.714075510137
Iterating: |██████████████████████████████| 100.0% complete,0 secs remaining, 3.43 iterations/s/ss
Total time: 4376.33 seconds
Loss after training = 8955.436367605691
500131
True loss: 8844.493222441391
Iterating: |██████████████████████████████| 100.0% complete,0 secs remaining, 3.35 iterations/s/ss
Total time: 4478.94 seconds
Loss after training = 8858.924922851897
500132
True loss: 9112.525443807657
Iterating: |██████████████████████████████| 100.0% complete,0 secs remaining, 3.37 iterations/ssss
Total time: 4446.65 seconds
Loss after training = 9113.857266941943
500133
True loss: 9031.449003738508
Iterating: |██████████████████████████████| 100.0% complete,0 secs remaining, 3.4 iterations/s/s/s
Total time: 4406.08 seconds
Loss after training = 9061.874354602702
500134
True loss: 9422.393405479275
Iterating: |██████████████████████████████| 100.0% complete,0 secs remaining, 3.41 iterations/s/ss
Total time: 4397.96 seconds
Loss after training = 10577.488911916811
500135
True loss: 9058.727723264514
Iterating: |██████████████████████████████| 100.0% complete,0 secs remaining, 3.4 iterations/s/s/s
Total time: 4406.47 seconds
Loss after training = 9192.644030069347
500136
True loss: 9092.859423061413
Iterating: |██████████████████████████████| 100.0% complete,0 secs remaining, 3.36 iterations/s/ss
Total time: 4460.59 seconds
Loss after training = 9098.498578906338
500137
True loss: 8849.278561261186
Iterating: |██████████████████████████████| 100.0% complete,0 secs remaining, 3.34 iterations/s/ss
Total time: 4496.45 seconds
Loss after training = 8868.616718182631
500138
True loss: 9231.436162326218
Iterating: |██████████████████████████████| 100.0% complete,0 secs remaining, 3.4 iterations/ss/ss
Total time: 4406.35 seconds
Loss after training = 9245.144265682142
500139
True loss: 9129.785024945879
Iterating: |██████████████████████████████| 100.0% complete,0 secs remaining, 3.38 iterations/ss/s
Total time: 4435.51 seconds
Loss after training = 9296.710294281338
500140
True loss: 8950.667073432096
Iterating: |██████████████████████████████| 100.0% complete,0 secs remaining, 3.34 iterations/s/ss
Total time: 4491.47 seconds
Loss after training = 9120.472060667054
500141
True loss: 9206.209531826948
Iterating: |██████████████████████████████| 100.0% complete,0 secs remaining, 3.37 iterations/s/ss
Total time: 4450.3 seconds
Loss after training = 9210.398815172446
500142
True loss: 9079.141037894491
Iterating: |██████████████████████████████| 100.0% complete,0 secs remaining, 3.38 iterations/ss/s
Total time: 4432.8 seconds
Loss after training = 9258.618626555197
500143
True loss: 9068.950211038002
Iterating: |██████████████████████████████| 100.0% complete,0 secs remaining, 3.38 iterations/ssss
Total time: 4437.31 seconds
Loss after training = 10406.06105788031
500144
True loss: 8853.62678083281
Iterating: |██████████████████████████████| 100.0% complete,0 secs remaining, 3.38 iterations/ssss
Total time: 4444.04 seconds
Loss after training = 8858.611466736642
500145
True loss: 8758.35461937372
Iterating: |██████████████████████████████| 100.0% complete,0 secs remaining, 3.43 iterations/s/ss
Total time: 4371.04 seconds
Loss after training = 9311.362332000417
500146
True loss: 8968.28455542767
Iterating: |██████████████████████████████| 100.0% complete,0 secs remaining, 3.37 iterations/ssss
Total time: 4445.98 seconds
Loss after training = 10221.000761339852
500147
True loss: 8783.723632937523
Iterating: |██████████████████████████████| 100.0% complete,0 secs remaining, 3.39 iterations/s/ss
Total time: 4425.95 seconds
Loss after training = 9048.406928044753
500148
True loss: 8933.746708351413
Iterating: |██████████████████████████████| 100.0% complete,0 secs remaining, 3.37 iterations/s/ss
Total time: 4452.36 seconds
Loss after training = 9432.19911181318
500149
True loss: 9117.17730346635
Iterating: |██████████████████████████████| 100.0% complete,0 secs remaining, 3.38 iterations/s/ss
Total time: 4433.51 seconds
Loss after training = 9382.557304126185
500150
True loss: 9073.598564318565
Iterating: |██████████████████████████████| 100.0% complete,0 secs remaining, 3.41 iterations/s/ss
Total time: 4396.49 seconds
Loss after training = 9161.761566120995
500151
True loss: 8885.205758459319
Iterating: |██████████████████████████████| 100.0% complete,0 secs remaining, 3.37 iterations/s/ss
Total time: 4457.73 seconds
Loss after training = 9087.721423893981
500152
True loss: 8952.353372789774
Iterating: |██████████████████████████████| 100.0% complete,0 secs remaining, 3.43 iterations/s/ss
Total time: 4375.44 seconds
Loss after training = 9378.216782901889
500153
True loss: 8815.075346669577
Iterating: |██████████████████████████████| 100.0% complete,0 secs remaining, 3.36 iterations/s/ss
Total time: 4458.69 seconds
Loss after training = 8806.316030101752
500154
True loss: 9223.626505991879
Iterating: |██████████████████████████████| 100.0% complete,0 secs remaining, 3.4 iterations/s/sss
Total time: 4411.45 seconds
Loss after training = 10009.999700704198
500155
True loss: 9054.226199851264
Iterating: |██████████████████████████████| 100.0% complete,0 secs remaining, 3.4 iterations/s/ss
Total time: 4417.74 seconds
Loss after training = 9060.053470367315
500156
True loss: 8859.881160979496
Iterating: |██████████████████████████████| 100.0% complete,0 secs remaining, 3.35 iterations/s/ss
Total time: 4475.88 seconds
Loss after training = 8928.215666065347
500157
True loss: 9094.354700430522
Iterating: |██████████████████████████████| 100.0% complete,0 secs remaining, 3.39 iterations/s/ss
Total time: 4427.55 seconds
Loss after training = 9185.146958563299
500158
True loss: 8923.268051447674
Iterating: |██████████████████████████████| 100.0% complete,0 secs remaining, 3.37 iterations/s/ss
Total time: 4446.12 seconds
Loss after training = 9082.389317789815
500159
True loss: 9159.123130760154
Iterating: |██████████████████████████████| 100.0% complete,0 secs remaining, 3.44 iterations/s/ss
Total time: 4358.26 seconds
Loss after training = 9147.906371968125
500160
True loss: 8738.857550127601
Iterating: |██████████████████████████████| 100.0% complete,0 secs remaining, 3.41 iterations/s/ss
Total time: 4397.95 seconds
Loss after training = 9351.585070203511
500161
True loss: 9050.50035912183
Iterating: |██████████████████████████████| 100.0% complete,0 secs remaining, 3.36 iterations/s/ss
Total time: 4467.46 seconds
Loss after training = 9358.584433525082
500162
True loss: 9072.5240325338
Iterating: |██████████████████████████████| 100.0% complete,0 secs remaining, 3.38 iterations/ssss
Total time: 4441.95 seconds
Loss after training = 9074.825742751598
500163
True loss: 8896.014899958878
Iterating: |██████████████████████████████| 100.0% complete,0 secs remaining, 3.37 iterations/ssss
Total time: 4445.9 seconds
Loss after training = 9008.915294151497
500164
True loss: 9349.401645304357
Iterating: |██████████████████████████████| 100.0% complete,0 secs remaining, 3.36 iterations/s/ss
Total time: 4467.17 seconds
Loss after training = 9761.067402619341
500165
True loss: 8975.54457042394
Iterating: |██████████████████████████████| 100.0% complete,0 secs remaining, 3.37 iterations/s/ss
Total time: 4453.86 seconds
Loss after training = 9199.941599348807
500166
True loss: 8928.53138233524
Iterating: |██████████████████████████████| 100.0% complete,0 secs remaining, 3.33 iterations/s/ss
Total time: 4501.05 seconds
Loss after training = 9818.874129654536
500167
True loss: 9063.907220489353
Iterating: |██████████████████████████████| 100.0% complete,0 secs remaining, 3.36 iterations/s/ss
Total time: 4470.66 seconds
Loss after training = 9256.050384450507
500168
True loss: 9190.098500741784
Iterating: |██████████████████████████████| 100.0% complete,0 secs remaining, 3.42 iterations/s/ss
Total time: 4380.63 seconds
Loss after training = 9395.316611216682
500169
True loss: 8958.64191302387
Iterating: |██████████████████████████████| 100.0% complete,0 secs remaining, 3.42 iterations/s/ss
Total time: 4379.92 seconds
Loss after training = 9158.502594296759
500170
True loss: 8907.147129526598
Iterating: |██████████████████████████████| 100.0% complete,0 secs remaining, 3.41 iterations/s/ss
Total time: 4402.16 seconds
Loss after training = 9051.289088708003
500171
True loss: 9288.269348972555
Iterating: |██████████████████████████████| 100.0% complete,0 secs remaining, 3.4 iterations/s/sss
Total time: 4408.4 seconds
Loss after training = 9463.106922582956
500172
True loss: 9029.585231306639
Iterating: |██████████████████████████████| 100.0% complete,0 secs remaining, 3.4 iterations/s/sss
Total time: 4409.26 seconds
Loss after training = 10211.990670092004
500173
True loss: 8935.177227452526
Iterating: |██████████████████████████████| 100.0% complete,0 secs remaining, 3.32 iterations/s/ss
Total time: 4522.2 seconds
Loss after training = 8972.332772768754
500174
True loss: 8861.91986684177
Iterating: |██████████████████████████████| 100.0% complete,0 secs remaining, 3.45 iterations/s/ss
Total time: 4351.84 seconds
Loss after training = 9727.661742510212
500175
True loss: 9011.389021843539
Iterating: |██████████████████████████████| 100.0% complete,0 secs remaining, 3.39 iterations/s/ss
Total time: 4425.52 seconds
Loss after training = 9089.609220159806
500176
True loss: 9182.282667182764
Iterating: |██████████████████████████████| 100.0% complete,0 secs remaining, 3.3 iterations/ss/ss
Total time: 4550.98 seconds
Loss after training = 9205.644430974167
500177
True loss: 8953.722820361469
Iterating: |██████████████████████████████| 100.0% complete,0 secs remaining, 3.11 iterations/ss/s
Total time: 4822.1 seconds
Loss after training = 8968.443370763174
500178
True loss: 8781.09048867889
Iterating: |██████████████████████████████| 100.0% complete,0 secs remaining, 3.34 iterations/s/ss
Total time: 4484.65 seconds
Loss after training = 8778.632498002919
500179
True loss: 8996.816822800072
Iterating: |██████████████████████████████| 100.0% complete,0 secs remaining, 3.39 iterations/s/ss
Total time: 4428.51 seconds
Loss after training = 9001.240990839508
500180
True loss: 9340.90622704481
Iterating: |██████████████████████████████| 100.0% complete,0 secs remaining, 3.31 iterations/s/ss
Total time: 4531.26 seconds
Loss after training = 10801.825713330147
500181
True loss: 8690.871067322365
Iterating: |██████████████████████████████| 100.0% complete,0 secs remaining, 3.4 iterations/s/sss
Total time: 4409.57 seconds
Loss after training = 8763.36094395491
500182
True loss: 9133.419327561885
Iterating: |██████████████████████████████| 100.0% complete,0 secs remaining, 3.41 iterations/s/ss
Total time: 4400.34 seconds
Loss after training = 10449.086794981526
500183
True loss: 8986.164272097092
Iterating: |██████████████████████████████| 100.0% complete,0 secs remaining, 3.35 iterations/s/ss
Total time: 4479.38 seconds
Loss after training = 9077.515429543393
500184
True loss: 8682.769489100165
Iterating: |██████████████████████████████| 100.0% complete,0 secs remaining, 3.37 iterations/s/ss
Total time: 4454.88 seconds
Loss after training = 8875.323046764313
500185
True loss: 8931.708421227228
Iterating: |██████████████████████████████| 100.0% complete,0 secs remaining, 3.4 iterations/s/ss
Total time: 4410.97 seconds
Loss after training = 8925.133381937658
500186
True loss: 8968.768473001468
Iterating: |██████████████████████████████| 100.0% complete,0 secs remaining, 3.37 iterations/s/ss
Total time: 4457.26 seconds
Loss after training = 8964.053055462024
500187
True loss: 9025.372489413217
Iterating: |██████████████████████████████| 100.0% complete,0 secs remaining, 3.34 iterations/s/ss
Total time: 4486.72 seconds
Loss after training = 9891.465028447583
500188
True loss: 8691.733615316925
Iterating: |██████████████████████████████| 100.0% complete,0 secs remaining, 3.35 iterations/s/ss
Total time: 4477.16 seconds
Loss after training = 9014.370146378964
500189
True loss: 8805.27903565785
Iterating: |██████████████████████████████| 100.0% complete,0 secs remaining, 3.34 iterations/s/ss
Total time: 4490.57 seconds
Loss after training = 8818.907902170708"""

#Zhao:
ZhaoNormal = """500200
True loss: 8919.511107100729
Iterating: |██████████████████████████████| 100.0% complete,1 secs remaining, 1.4 iterations/sns/ss
Total time: 10707.84 seconds
Loss after training = 8918.22776582082
500201
True loss: 8884.45177328381
Iterating: |██████████████████████████████| 100.0% complete,1 secs remaining, 1.18 iterations/ss/ss
Total time: 12705.64 seconds
Loss after training = 8941.577626202545
500202
True loss: 8722.665978554107
Iterating: |██████████████████████████████| 100.0% complete,1 secs remaining, 1.33 iterations/ss/ss
Total time: 11286.51 seconds
Loss after training = 10337.790169605934
500203
True loss: 9096.579415340817
Iterating: |██████████████████████████████| 100.0% complete,1 secs remaining, 1.12 iterations/ss/ss
Total time: 13404.59 seconds
Loss after training = 9505.810736002582
500204
True loss: 9284.517317380023
Iterating: |██████████████████████████████| 100.0% complete,1 secs remaining, 1.26 iterations/ss/ss
Total time: 11928.83 seconds
Loss after training = 9307.271552194421
500205
True loss: 8771.608570374236
Iterating: |██████████████████████████████| 100.0% complete,1 secs remaining, 1.64 iterations/ss/ss
Total time: 9140.88 seconds
Loss after training = 8881.455016572138
500206
True loss: 9281.350508765276
Iterating: |██████████████████████████████| 100.0% complete,1 secs remaining, 1.21 iterations/ss/ss
Total time: 12399.1 seconds
Loss after training = 10031.892157832954
500207
True loss: 8947.615633798865
Iterating: |██████████████████████████████| 100.0% complete,1 secs remaining, 1.34 iterations/ss/ss
Total time: 11225.92 seconds
Loss after training = 9091.892838122758
500208
True loss: 9107.20467597771
Iterating: |██████████████████████████████| 100.0% complete,1 secs remaining, 1.31 iterations/ss/ss
Total time: 11488.52 seconds
Loss after training = 9138.63621856495
500209
True loss: 8697.232164609553
Iterating: |██████████████████████████████| 100.0% complete,1 secs remaining, 1.26 iterations/ss/ss
Total time: 11926.22 seconds
Loss after training = 9035.632562469182
500210
True loss: 8984.949890370706
Iterating: |██████████████████████████████| 100.0% complete,1 secs remaining, 1.3 iterations/sns/ss
Total time: 11510.1 seconds
Loss after training = 8990.343408216388
500211
True loss: 9162.541760868327
Iterating: |██████████████████████████████| 100.0% complete,1 secs remaining, 1.54 iterations/ss/ss
Total time: 9765.94 seconds
Loss after training = 9596.50010191407
500212
True loss: 9093.926855921189
Iterating: |██████████████████████████████| 100.0% complete,1 secs remaining, 1.33 iterations/ss/ss
Total time: 11252.31 seconds
Loss after training = 9166.087681129591
500213
True loss: 8965.07191202816
Iterating: |██████████████████████████████| 100.0% complete,1 secs remaining, 1.65 iterations/ss/ss
Total time: 9080.28 seconds
Loss after training = 9110.54132825878
500214
True loss: 9097.548648530767
Iterating: |██████████████████████████████| 100.0% complete,1 secs remaining, 1.95 iterations/ss/s
Total time: 7674.91 seconds
Loss after training = 9924.78280083675
500215
True loss: 9039.589573476826
Iterating: |██████████████████████████████| 100.0% complete,1 secs remaining, 1.91 iterations/ss/ss
Total time: 7847.72 seconds
Loss after training = 9395.388184206056
500216
True loss: 8783.201418717495
Iterating: |██████████████████████████████| 100.0% complete,1 secs remaining, 1.22 iterations/s/sss
Total time: 12341.39 seconds
Loss after training = 8785.010771581403
500217
True loss: 8772.590651005568
Iterating: |██████████████████████████████| 100.0% complete,0 secs remaining, 2.28 iterations/ss/ss
Total time: 6565.2 seconds
Loss after training = 9365.89796405517
500218
True loss: 9119.903200563978
Iterating: |██████████████████████████████| 100.0% complete,0 secs remaining, 3.33 iterations/s/ss
Total time: 4500.65 seconds
Loss after training = 9175.943417317825
500219
True loss: 9292.883393322056
Iterating: |██████████████████████████████| 100.0% complete,0 secs remaining, 3.32 iterations/s/ss
Total time: 4513.16 seconds
Loss after training = 10254.05993535508
500220
True loss: 9004.040584656908
Iterating: |██████████████████████████████| 100.0% complete,0 secs remaining, 3.32 iterations/s/ss
Total time: 4512.17 seconds
Loss after training = 9124.950330084921
500221
True loss: 8779.27319667532
Iterating: |██████████████████████████████| 100.0% complete,0 secs remaining, 3.33 iterations/s/ss
Total time: 4501.77 seconds
Loss after training = 8892.176194336142
500222
True loss: 9053.982473549087
Iterating: |██████████████████████████████| 100.0% complete,0 secs remaining, 3.33 iterations/s/ss
Total time: 4508.56 seconds
Loss after training = 9902.407896288878
500223
True loss: 9533.591406024294
Iterating: |██████████████████████████████| 100.0% complete,0 secs remaining, 3.24 iterations/ss/s
Total time: 4626.12 seconds
Loss after training = 9588.681090810627
500224
True loss: 9196.166071394478
Iterating: |██████████████████████████████| 100.0% complete,0 secs remaining, 3.38 iterations/ssss
Total time: 4441.68 seconds
Loss after training = 9191.11053762349
500225
True loss: 9006.073592087161
Iterating: |██████████████████████████████| 100.0% complete,0 secs remaining, 3.34 iterations/s/ss
Total time: 4488.49 seconds
Loss after training = 9669.479828350313
500226
True loss: 8886.998599529663
Iterating: |██████████████████████████████| 100.0% complete,0 secs remaining, 3.33 iterations/s/ss
Total time: 4506.82 seconds
Loss after training = 9326.903000361182
500227
True loss: 9091.457808436771
Iterating: |██████████████████████████████| 100.0% complete,0 secs remaining, 3.34 iterations/s/ss
Total time: 4487.31 seconds
Loss after training = 9076.703710765129
500228
True loss: 9063.60343312376
Iterating: |██████████████████████████████| 100.0% complete,0 secs remaining, 3.41 iterations/s/ss
Total time: 4398.16 seconds
Loss after training = 9342.406126862315
500229
True loss: 9383.49351314638
Iterating: |██████████████████████████████| 100.0% complete,0 secs remaining, 3.28 iterations/s/ss
Total time: 4570.71 seconds
Loss after training = 10476.65013591018
500230
True loss: 8999.620844975869
Iterating: |██████████████████████████████| 100.0% complete,0 secs remaining, 3.32 iterations/s/ss
Total time: 4518.2 seconds
Loss after training = 9427.007908327236
500231
True loss: 9044.500167701197
Iterating: |██████████████████████████████| 100.0% complete,0 secs remaining, 3.33 iterations/s/ss
Total time: 4501.7 seconds
Loss after training = 9875.435065364909
500232
True loss: 9312.245398095176
Iterating: |██████████████████████████████| 100.0% complete,0 secs remaining, 3.37 iterations/s/ss
Total time: 4457.5 seconds
Loss after training = 9865.409956742484
500233
True loss: 8895.317140227029
Iterating: |██████████████████████████████| 100.0% complete,0 secs remaining, 3.34 iterations/s/ss
Total time: 4489.95 seconds
Loss after training = 8894.596247395068
500234
True loss: 9220.257605840288
Iterating: |██████████████████████████████| 100.0% complete,0 secs remaining, 3.34 iterations/s/ss
Total time: 4496.24 seconds
Loss after training = 9861.8534833565
500235
True loss: 8969.81728572428
Iterating: |██████████████████████████████| 100.0% complete,0 secs remaining, 3.3 iterations/ss/ss
Total time: 4541.48 seconds
Loss after training = 9114.397012702024
500236
True loss: 9238.644264933342
Iterating: |██████████████████████████████| 100.0% complete,0 secs remaining, 3.31 iterations/s/ss
Total time: 4535.83 seconds
Loss after training = 9418.037861492583
500237
True loss: 8793.98485280421
Iterating: |██████████████████████████████| 100.0% complete,0 secs remaining, 3.27 iterations/s/ss
Total time: 4591.09 seconds
Loss after training = 8791.443367936216
500238
True loss: 8858.38537376315
Iterating: |██████████████████████████████| 100.0% complete,0 secs remaining, 3.31 iterations/s/ss
Total time: 4527.89 seconds
Loss after training = 10531.155195302152
500239
True loss: 9157.279975918924
Iterating: |██████████████████████████████| 100.0% complete,0 secs remaining, 3.32 iterations/s/ss
Total time: 4515.51 seconds
Loss after training = 9232.618946603756
500240
True loss: 9031.289855055644
Iterating: |██████████████████████████████| 100.0% complete,0 secs remaining, 3.31 iterations/s/ss
Total time: 4532.93 seconds
Loss after training = 10688.412408226826
500241
True loss: 8994.840904160645
Iterating: |██████████████████████████████| 100.0% complete,0 secs remaining, 3.27 iterations/s/ss
Total time: 4589.23 seconds
Loss after training = 9228.172845623383
500242
True loss: 8791.861022592853
Iterating: |██████████████████████████████| 100.0% complete,0 secs remaining, 3.28 iterations/s/ss
Total time: 4577.8 seconds
Loss after training = 9420.659908167407
500243
True loss: 9047.058816338511
Iterating: |██████████████████████████████| 100.0% complete,0 secs remaining, 3.26 iterations/s/ss
Total time: 4605.65 seconds
Loss after training = 9152.822509585934
500244
True loss: 9057.713632031448
Iterating: |██████████████████████████████| 100.0% complete,0 secs remaining, 3.36 iterations/s/ss
Total time: 4459.77 seconds
Loss after training = 9111.12797959963
500245
True loss: 8795.250034744526
Iterating: |██████████████████████████████| 100.0% complete,0 secs remaining, 3.37 iterations/s/ss
Total time: 4450.47 seconds
Loss after training = 8987.127206368375
500246
True loss: 8877.284187500287
Iterating: |██████████████████████████████| 100.0% complete,0 secs remaining, 3.33 iterations/s/ss
Total time: 4508.9 seconds
Loss after training = 8916.475195472443
500247
True loss: 9106.774053507595
Iterating: |██████████████████████████████| 100.0% complete,0 secs remaining, 3.36 iterations/s/ss
Total time: 4467.89 seconds
Loss after training = 9299.828686910592
500248
True loss: 8842.21345752241
Iterating: |██████████████████████████████| 100.0% complete,0 secs remaining, 3.25 iterations/ss/s
Total time: 4621.97 seconds
Loss after training = 8904.939428524514
500249
True loss: 8897.95126519101
Iterating: |██████████████████████████████| 100.0% complete,0 secs remaining, 3.33 iterations/s/ss
Total time: 4507.84 seconds
Loss after training = 8910.77725626313
500250
True loss: 8951.282275660758
Iterating: |██████████████████████████████| 100.0% complete,0 secs remaining, 3.32 iterations/s/ss
Total time: 4512.47 seconds
Loss after training = 9573.708530023632
500251
True loss: 8888.372372821486
Iterating: |██████████████████████████████| 100.0% complete,0 secs remaining, 3.29 iterations/ssss
Total time: 4557.74 seconds
Loss after training = 8916.518374217361
500252
True loss: 9056.47029220811
Iterating: |██████████████████████████████| 100.0% complete,0 secs remaining, 3.31 iterations/s/ss
Total time: 4533.65 seconds
Loss after training = 9058.03201826685
500253
True loss: 8865.503384624371
Iterating: |██████████████████████████████| 100.0% complete,0 secs remaining, 3.32 iterations/s/ss
Total time: 4522.88 seconds
Loss after training = 10112.40569468198
500254
True loss: 8833.251164182788
Iterating: |██████████████████████████████| 100.0% complete,0 secs remaining, 3.32 iterations/s/ss
Total time: 4522.1 seconds
Loss after training = 8847.06297440793
500255
True loss: 9289.558729626033
Iterating: |██████████████████████████████| 100.0% complete,0 secs remaining, 3.3 iterations/s/sss
Total time: 4549.7 seconds
Loss after training = 10556.629990108619
500256
True loss: 8887.133690381186
Iterating: |██████████████████████████████| 100.0% complete,0 secs remaining, 3.37 iterations/s/ss
Total time: 4454.77 seconds
Loss after training = 9428.742381101778
500257
True loss: 9255.582207626872
Iterating: |██████████████████████████████| 100.0% complete,0 secs remaining, 3.31 iterations/s/ss
Total time: 4537.01 seconds
Loss after training = 9266.323977740141
500258
True loss: 8845.741056917446
Iterating: |██████████████████████████████| 100.0% complete,0 secs remaining, 3.36 iterations/s/ss
Total time: 4457.74 seconds
Loss after training = 9203.091682661186
500259
True loss: 8947.797406322805
Iterating: |██████████████████████████████| 100.0% complete,0 secs remaining, 3.35 iterations/s/ss
Total time: 4478.31 seconds
Loss after training = 9230.915940874225
500260
True loss: 8958.255958435851
Iterating: |██████████████████████████████| 100.0% complete,0 secs remaining, 3.35 iterations/s/ss
Total time: 4471.54 seconds
Loss after training = 9987.408017304246
500261
True loss: 9241.709956876146
Iterating: |██████████████████████████████| 100.0% complete,0 secs remaining, 3.36 iterations/s/ss
Total time: 4468.92 seconds
Loss after training = 9298.237685176271
500262
True loss: 8967.225383017374
Iterating: |██████████████████████████████| 100.0% complete,0 secs remaining, 3.3 iterations/s/s/s
Total time: 4542.41 seconds
Loss after training = 8964.827212753666
500263
True loss: 9046.374756290486
Iterating: |██████████████████████████████| 100.0% complete,0 secs remaining, 3.31 iterations/s/ss
Total time: 4532.73 seconds
Loss after training = 10788.343512020416
500264
True loss: 8857.211679655991
Iterating: |██████████████████████████████| 100.0% complete,0 secs remaining, 3.26 iterations/s/ss
Total time: 4598.31 seconds
Loss after training = 9022.686647191444
500265
True loss: 8738.204022411308
Iterating: |██████████████████████████████| 100.0% complete,0 secs remaining, 3.31 iterations/s/ss
Total time: 4527.88 seconds
Loss after training = 9249.514873405753
500266
True loss: 9059.9182572902
Iterating: |██████████████████████████████| 100.0% complete,0 secs remaining, 3.31 iterations/s/ss
Total time: 4528.99 seconds
Loss after training = 9125.161811505652
500267
True loss: 9091.217120772173
Iterating: |██████████████████████████████| 100.0% complete,0 secs remaining, 3.3 iterations/s/sss
Total time: 4547.96 seconds
Loss after training = 9148.505214209636
500268
True loss: 9188.133260332157
Iterating: |██████████████████████████████| 100.0% complete,0 secs remaining, 3.32 iterations/s/ss
Total time: 4513.1 seconds
Loss after training = 9227.950846856851
500269
True loss: 8982.599973570437
Iterating: |██████████████████████████████| 100.0% complete,0 secs remaining, 3.34 iterations/s/ss
Total time: 4494.43 seconds
Loss after training = 9036.127432444186
500270
True loss: 9040.397108011437
Iterating: |██████████████████████████████| 100.0% complete,0 secs remaining, 3.32 iterations/s/ss
Total time: 4520.67 seconds
Loss after training = 9081.430374482436
500271
True loss: 8747.906999417868
Iterating: |██████████████████████████████| 100.0% complete,0 secs remaining, 3.34 iterations/s/ss
Total time: 4484.47 seconds
Loss after training = 8805.267851174589
500272
True loss: 9099.457191940463
Iterating: |██████████████████████████████| 100.0% complete,0 secs remaining, 3.33 iterations/s/ss
Total time: 4502.68 seconds
Loss after training = 9148.13408041892
500273
True loss: 9261.181961367334
Iterating: |██████████████████████████████| 100.0% complete,0 secs remaining, 3.32 iterations/s/ss
Total time: 4516.83 seconds
Loss after training = 9401.283016951771
500274
True loss: 8759.168626088353
Iterating: |██████████████████████████████| 100.0% complete,0 secs remaining, 3.18 iterations/s/ss
Total time: 4712.86 seconds
Loss after training = 10196.271812810062
500275
True loss: 9048.505951743186
Iterating: |██████████████████████████████| 100.0% complete,0 secs remaining, 3.23 iterations/s/ss
Total time: 4647.08 seconds
Loss after training = 9040.154309486004
500276
True loss: 8999.594012274198
Iterating: |██████████████████████████████| 100.0% complete,0 secs remaining, 3.34 iterations/s/ss
Total time: 4493.85 seconds
Loss after training = 9016.258288156518
500277
True loss: 8731.943190935108
Iterating: |██████████████████████████████| 100.0% complete,0 secs remaining, 3.31 iterations/s/ss
Total time: 4536.25 seconds
Loss after training = 9224.464595209218
500278
True loss: 9175.718269928146
Iterating: |██████████████████████████████| 100.0% complete,0 secs remaining, 3.33 iterations/s/ss
Total time: 4504.55 seconds
Loss after training = 9737.169617847683
500279
True loss: 8968.626823944538
Iterating: |██████████████████████████████| 100.0% complete,0 secs remaining, 3.37 iterations/s/ss
Total time: 4457.21 seconds
Loss after training = 8974.772579409224
500280
True loss: 9038.454794365724
Iterating: |██████████████████████████████| 100.0% complete,0 secs remaining, 3.27 iterations/s/ss
Total time: 4588.65 seconds
Loss after training = 9225.83954407276
500281
True loss: 9225.23614155775
Iterating: |██████████████████████████████| 100.0% complete,0 secs remaining, 3.36 iterations/s/ss
Total time: 4463.87 seconds
Loss after training = 9464.21218408721
500282
True loss: 9049.506048679688
Iterating: |██████████████████████████████| 100.0% complete,0 secs remaining, 3.35 iterations/s/ss
Total time: 4475.68 seconds
Loss after training = 9383.062652318149
500283
True loss: 9254.227958100706
Iterating: |██████████████████████████████| 100.0% complete,0 secs remaining, 3.31 iterations/s/ss
Total time: 4525.78 seconds
Loss after training = 9584.445519394594
500284
True loss: 8842.396890710887
Iterating: |██████████████████████████████| 100.0% complete,0 secs remaining, 3.27 iterations/s/ss
Total time: 4591.46 seconds
Loss after training = 8846.91648703763
500285
True loss: 9287.441329534895
Iterating: |██████████████████████████████| 100.0% complete,0 secs remaining, 3.38 iterations/ssss
Total time: 4439.23 seconds
Loss after training = 9739.25718600315
500286
True loss: 8845.20755799684
Iterating: |██████████████████████████████| 100.0% complete,0 secs remaining, 3.34 iterations/s/ss
Total time: 4488.73 seconds
Loss after training = 9070.597841561314
500287
True loss: 8971.768066174875
Iterating: |██████████████████████████████| 100.0% complete,0 secs remaining, 3.35 iterations/s/ss
Total time: 4473.46 seconds
Loss after training = 8997.61534609557
500288
True loss: 9151.716206870533
Iterating: |██████████████████████████████| 100.0% complete,0 secs remaining, 3.3 iterations/ss/ss
Total time: 4540.51 seconds
Loss after training = 9150.76537842938
500289
True loss: 8721.351871398465
Iterating: |██████████████████████████████| 100.0% complete,0 secs remaining, 3.38 iterations/ssss
Total time: 4435.83 seconds
Loss after training = 8879.80628962953"""


truelosses = []
recontrueDMguess = []
reconNormalguess = []


parsedPlumTrue = PlumTrue.split("\n")
parsedBWTrue = BWTrue.split("\n")
parsedZhaoTrue = ZhaoTrue.split("\n")
parsedPlumNormal = PlumNormal.split("\n")
parsedBWNormal = BWNormal.split("\n")
parsedZhaoNormal = ZhaoNormal.split("\n")
for i in range(len(parsedPlumTrue)):
    # 1 -> True loss
    # 4 -> Loss after training
    if i % 5 == 1:
        # print(parsedPlumTrue[i])
        # print(parsedPlumTrue[i].split(' ')[-1])
        truelosses.append(float(parsedPlumTrue[i].split(' ')[-1]))
        # break
    if i % 5 == 4:
        # print(parsedPlumTrue[i])
        # print(parsedPlumTrue[i].split(' ')[-1])
        recontrueDMguess.append(float(parsedPlumTrue[i].split(' ')[-1]))
        # print(parsedPlumNormal[i])
        reconNormalguess.append(float(parsedPlumNormal[i].split(' ')[-1]))
        
truelosses = truelosses + [9123,9215,8940,8974,8984,8990,8898,8898,8797,8634]
recontrueDMguess = recontrueDMguess + [9211,9407,9735,9183,9202,9234,8910,9706,8796,8867]
reconNormalguess = reconNormalguess + [9193,9442,10028,9168,9168,9229,9767,9484,9178,9472]

for i in range(len(parsedBWTrue)):
    # 1 -> True loss
    # 4 -> Loss after training
    if i % 5 == 1:
        # print(parsedBWTrue[i])
        # print(parsedBWTrue[i].split(' ')[-1])
        truelosses.append(float(parsedBWTrue[i].split(' ')[-1]))
    if i % 5 == 4:
        # print(parsedBWTrue[i])
        # print(parsedBWTrue[i].split(' ')[-1])
        recontrueDMguess.append(float(parsedBWTrue[i].split(' ')[-1]))
        # print(parsedPlumNormal[i])
        reconNormalguess.append(float(parsedBWNormal[i].split(' ')[-1]))

truelosses = truelosses + [8967,9142,9267,9032,9221,8910,8882,9094,8577,9044]
recontrueDMguess = recontrueDMguess + [9124,9780,9449,9183,9672,9154,9606,9106,9872,9293]
reconNormalguess = reconNormalguess + [9266,9245,9255,9203,9097, 9202,8917,9799,8800,8894]

for i in range(len(parsedZhaoTrue)):
    # 1 -> True loss
    # 4 -> Loss after training
    if i % 5 == 1:
        # print(parsedZhaoTrue[i])
        # print(parsedZhaoTrue[i].split(' ')[-1])
        truelosses.append(float(parsedZhaoTrue[i].split(' ')[-1]))
    if i % 5 == 4:
        # print(parsedZhaoTrue[i])
        # print(parsedZhaoTrue[i].split(' ')[-1])
        recontrueDMguess.append(float(parsedZhaoTrue[i].split(' ')[-1]))
        # print(parsedPlumNormal[i])
        reconNormalguess.append(float(parsedZhaoNormal[i].split(' ')[-1]))
        
truelosses = truelosses + [9247,9198,9171,9186,9081,8977,9021,8919,9241,9194]
recontrueDMguess = recontrueDMguess + [9272,9251,9262,9186,9117,9121,9329,9663,9629,9271]
reconNormalguess = reconNormalguess+ [9270,9610,9106,9892,9332,9174,9286,9837,9518,9264]


# print(truelosses)
        

diffsTrueguess = []
diffsNormalguess = []
for i in range(2*100):
    diffsTrueguess.append(recontrueDMguess[i]-truelosses[i])
    diffsNormalguess.append(reconNormalguess[i]-truelosses[i])
    
print(len(truelosses))
zhaoDiffsTrue = []
zhaoDiffsNormal = []
for i in range(2*100,len(truelosses)):
    zhaoDiffsTrue.append(recontrueDMguess[i]-truelosses[i])
    zhaoDiffsNormal.append(reconNormalguess[i]-truelosses[i])
print(len(zhaoDiffsNormal))

# plt.figure()
# plt.boxplot(1,diffsNormalguess)

# plt.boxplot(2,diffsTrueguess)

import seaborn as sns
plt.figure()
sns.boxplot(data=[diffsNormalguess, diffsTrueguess]).set(xlabel="Left: IG3 starting from true DM distribution. Right: IG3.",title='{Reconstructed loss} - {True loss} for Plummer and BW')
plt.ylim(-180,2100)

plt.figure()
sns.boxplot(data=[zhaoDiffsNormal, zhaoDiffsTrue]).set(xlabel="Left: IG3 starting from true DM distribution. Right: IG3.",title='{Reconstructed loss} - {True loss} for Zhao')
plt.ylim(-180,2100)

import pandas as pd
df = pd.DataFrame(diffsNormalguess)
# df.boxplot()
# print(df.describe())
df2 = pd.DataFrame(diffsTrueguess)
# df.boxplot()
# print(df2.describe())
# df = pd.concat([df,df2],axis=1)
# print(df.describe())


df3 = pd.DataFrame(zhaoDiffsNormal)
# df.boxplot()
# print(df.describe())
df4 = pd.DataFrame(zhaoDiffsTrue)
# df.boxplot()
# print(df2.describe())
df = pd.concat([df,df2,df3,df4],axis=1)

print(df.describe())


